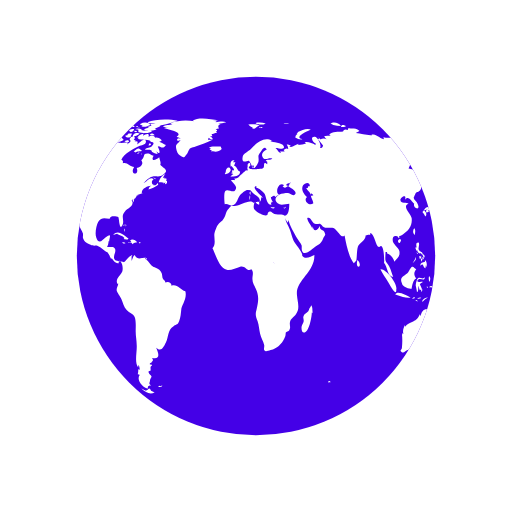
t = 0.00 s
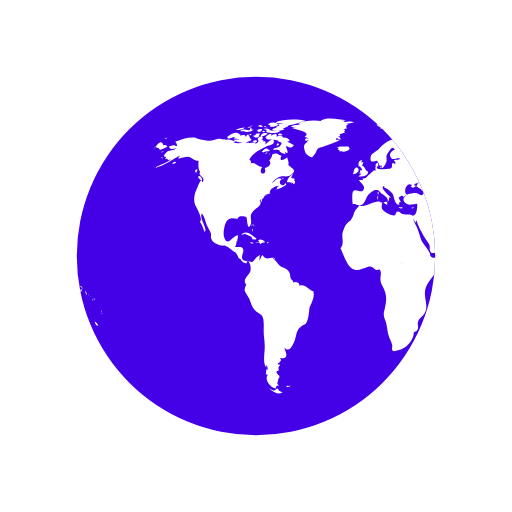
t = 0.50 s
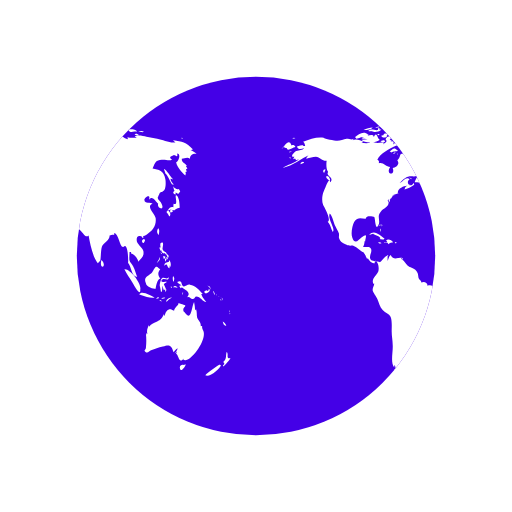
t = 1.00 s
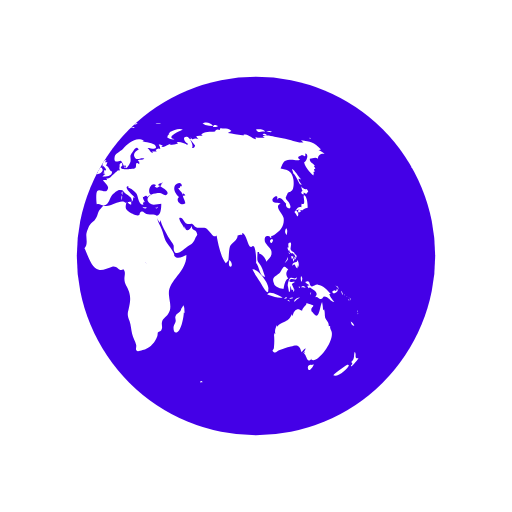
t = 1.50 s

The animated SVG that drew these frames (rendered in a browser with its animation timeline set to each time). Animation: 2 SMIL elements (animateTransform=2); one cycle of 2.00 s, repeats indefinitely.

<?xml version="1.0" encoding="UTF-8"?>
<svg xmlns="http://www.w3.org/2000/svg" xmlns:xlink="http://www.w3.org/1999/xlink" style="margin:auto;background:#fff;display:block;" width="200px" height="200px" viewBox="0 0 100 100" preserveAspectRatio="xMidYMid">
  <defs>
    <clipPath id="ldio-hn9d2wl5zq8-cp">
      <circle cx="50" cy="50" r="35"></circle>
    </clipPath>
  </defs>
  <circle cx="50" cy="50" r="35" fill="#4400e7"></circle>
  <g clip-path="url(#ldio-hn9d2wl5zq8-cp)">
    <path transform="scale(2) translate(-25 -25)" fill="#ffffff" d="M64.4,74.4c0.3,0.3,0.2,0.3-0.3,0.3C64.1,74.3,64.2,74.5,64.4,74.4z M31.4,75.4c-0.2,0.1-0.3-0.2-0.5,0.1c0.3,0.2,0.6,0.1,0.8-0.1C31.6,75.2,31.6,75.4,31.4,75.4z M84.9,36.9c-0.3,0.2-0.8-0.1-1.1-0.5 c0.1,0.2,0.1,0.6,0.3,0.9c-0.5,0.2-0.2,0.6,0.2,0.7c0-0.1,0-0.3,0-0.4c0.2,0.1,0.4,0.2,0.5,0.3c0.2-0.2,0.2-0.3,0.4-0.5 C85.1,37.2,85,37,84.9,36.9z M85.1,40.6c0-0.6-0.1-2.1-0.6-2.4c-0.6-0.4,0.5,2.1-0.6,1.6c0,0.2-0.1,0.5,0,0.7 c-0.8-0.3-0.9,0.5-1.4,0.9c0.3,0.3,0.4,0.6,0.6,0.9c0.3-0.4,0.2-0.9-0.3-1.2c0.2,0,0.4-0.2,0.6-0.2c0.2,0,0.6,0.2,0.6,0.2 C84.2,41,84.5,40.7,85.1,40.6z M83.7,41c-0.4-0.1-0.7,0.2-0.3,0.6c0.2-0.4,0-0.1,0.3-0.2C83.8,41.2,83.6,41.1,83.7,41z M93.5,62.8 c0.1,0.5,0.3,0.9,0.7,0.8C94.1,63.3,93.8,63,93.5,62.8z M93,71.2c-0.1-0.1-2.5,1.6-2.9,2.1c0.8,0.5,2.9-1.2,3.1-2.1 C93,71.5,92.9,71.2,93,71.2z M95,69.9c-0.4,0.2-0.6,0-0.5-0.4c0,0.1-0.1,0.2-0.1,0.3c0.1-0.5,0.1-0.8-0.1-1.1 c-0.3,0.7,0.1,1.4-0.7,2c0.3,0.3,0.3,0.4-0.1,0.7c0.1,0,0.1,0.1,0.1,0.2C93.9,71.3,95,70.2,95,69.9z M82,50.6 c0.2-0.2,0.3-0.2,0.3-0.5c-0.1,0-0.3-0.1-0.4-0.1C81.9,50.2,81.9,50.4,82,50.6z M82.4,50.6c-0.3-0.4-0.2,0.1-0.1,0.5 c0.2-0.3,0.3-0.5,0.2-0.9C82.5,50.4,82.4,50.5,82.4,50.6z M82.8,49.7c-0.1,0-0.2,0-0.3,0c0,0.1,0.2,0.4,0.2,0.5c-0.1,0-0.1,0-0.2,0 c0.1,0.2,0.1,0.3,0.2,0.5c0.1-0.2,0.1-0.2,0-0.5c0.1,0,0.2,0.1,0.2,0.1C83,50.1,82.9,49.9,82.8,49.7z M81,51 c0.2-0.3,0.3-0.4,0.2-0.8c-0.1,0.5-0.4,0.8-0.6,1.2C80.8,51.3,80.9,51.1,81,51z M81.2,48.6c0.1,0.2,0.1,0.5,0.3,0.3 c0,0.4,0.3,0.6,0.6,0.6c0,0,0-0.1,0.1-0.1c0.1,0.2,0.2,0.3,0.4,0.4c0-0.7-0.6-0.5-0.8-1c-0.2-0.4,0.2-0.9,0-1.4 c-0.5-0.1-0.6,0.3-0.4,1c0,0-0.1-0.1-0.1-0.1C81.1,48.3,81.1,48.4,81.2,48.6z M83.3,52.2c0.1-0.5,0.1-1.1-0.3-1.4c0,0.1,0,0.2,0,0.3 c-0.4,0.2-0.9,0.1-0.9,0.8c0.7-0.7,0.4,0.2,1,0.5c0-0.2,0.1-0.5,0.1-0.7C83.2,52,83.3,52.1,83.3,52.2z M81.5,49.6 c0.1-0.1,0.3-0.1-0.2-0.3C81.4,49.4,81.5,49.5,81.5,49.6z M91.8,57.4c0.1,0.1,0,0.2,0.2,0.1c-0.1-0.2-0.2-0.5-0.3-0.7 C91.6,57,91.7,57.1,91.8,57.4z M90.2,57.3c0.4-0.1,1.1-0.5,0.6-0.9c-0.1,0.4-0.2,0.6-0.4,0.3c-0.1,0-0.5,0.2-0.5,0.3 C89.9,57.2,90,57.2,90.2,57.3z M90.9,56.1c0.1,0.2,0.2,0.3,0.2,0.5c0.1-0.5-0.2-0.8-0.6-0.8C90.7,55.9,90.8,56,90.9,56.1z M90.3,59 c-0.2-0.4-0.7-0.7-1-1.6c0.1,0,0.2,0,0.3,0c-0.7-0.7-1.4-1.7-2.5-1.8c-0.5-0.1-1,0.5-1.3,0.3c-0.5-0.2-0.1-1.4-1.2-0.8 c0.3,0.4,0.6,0.5,0.9,0.6c-0.2,0-0.3,0.1-0.5,0.1c0.1,0.2,0.2,0.4,0.3,0.5c0.1,0,0.2-0.2,0.2-0.2c0.6,0.5,2,1,1,2 c0.6-0.3,0.7,0.4,1.2,0.3c0.4-0.1,0.4-0.5,0.6-0.5C89.2,57.9,89.5,58.9,90.3,59z M93.2,58.5c-0.1,0.1-0.2-0.2-0.2,0.1 C93.3,58.8,93.2,58.6,93.2,58.5z M92.4,57.7c0,0-0.1-0.2-0.2-0.3C92.2,57.6,92.3,57.6,92.4,57.7z M92.9,58c0.1,0.1,0.1,0.1,0.2,0.2 c-0.2-0.2-0.3-0.3-0.5-0.4C92.7,57.8,92.8,57.9,92.9,58z M93.5,59.1C93.6,58.9,93.6,58.8,93.5,59.1z M93.5,58.7c0-0.2,0-0.4-0.2-0.6 C93.3,58.3,93.4,58.5,93.5,58.7z M81,45.9c0.1-0.5,0.2-1-0.1-1.3C80.6,45,80.6,45.5,81,45.9z M94.8,61c0,0,0.1-0.2,0-0.4 C94.7,60.8,94.8,61.1,94.8,61z M94.8,61.2c0.1,0.1,0,0.3,0.2,0.1C94.9,61.1,94.8,61.2,94.8,61.2z M29.5,76.3 c-0.4-0.8-0.5-0.2-0.7-0.2c0.2,0-0.3,0.2-0.3,0.2c-0.2,0-0.6-0.3-0.9-0.4c0.9,0.9,1.9,1.2,2.6,0.7C30,76.6,29.8,76.4,29.5,76.3z M89.6,64.4c0-0.2-0.2-0.3-0.1-0.7c-0.2,0-0.1-0.1-0.3,0c0.1-0.8-0.5-1.1-0.7-1.7c-0.1-0.5,0-1-0.2-1.6c-0.1,0.1-0.1,0.1-0.2,0.2 c0-0.5-0.1-1.1-0.2-1.6c-0.5,0.9-0.5,3.8-1.7,2.2c-0.3-0.5-0.4-0.2-0.4-0.8c0-0.3,0.4-0.5,0.4-0.7c0-0.1-1.1-0.4-1.4-0.5 c0.3,0.3-0.7,0.7-0.8,1.5c-0.5-0.2-0.7-0.4-1.1-0.2c-0.4,0.1-0.7,0.9-0.7,1.1c0,0-0.1,0.1-0.1,0.1c0-0.1,0-0.2-0.1-0.3 c-0.4,0.8-0.6,1.1-1.3,1.4c-0.6,0.3-1.1,0.4-1.6,1c0-0.1,0-0.2,0-0.3c-0.3,0.6-0.5,1.1-0.3,1.8c-0.1-0.1-0.1-0.2-0.2-0.3 c0,0.1,0,0.3,0,0.4c0-0.1-0.1-0.1-0.1-0.2c0.1,1,0.1,1.7,0,2.7c0,0.4-0.6,0.5,0,0.9c0.4,0.2,0.7-0.3,1-0.4c0.8-0.2,1.4-0.5,2.3-0.7 c1.4-0.5,1.7-0.2,2.1,1.1c0.2-0.3,0.5-0.6,0.8-0.8c-0.1,0.4-0.3,0.7-0.6,1c0.2-0.1,0.3-0.2,0.5-0.4c-0.1,0.2-0.1,0.3-0.2,0.5 c0.5,0.2,0.5,2.1,1.5,0.9c0,0.1-0.1,0.1-0.1,0.2C86.9,71.3,90.8,66.1,89.6,64.4z M85.9,71.3c-0.4-0.2-1,0.2-0.7,0.8 c0.2,0.6,0.9-0.4,1.1-0.9C86.2,71.2,86.1,71.2,85.9,71.3z M24.6,44.3c0-0.2,0.2-0.3-0.1-0.5C24.5,44,24.6,44.2,24.6,44.3z M24.2,44.9c0.1,0.1,0.1,0.2,0.1,0.4c0.1-0.2,0.1-0.3,0-0.6C24.1,44.6,24.3,44.8,24.2,44.9z M24.4,43.9c-0.2,0-0.3-0.1-0.3,0.2 C24.3,44.1,24.4,43.9,24.4,43.9z M36.2,56.9c-1-0.3-1.6-1.5-2.7-1.1c0-0.7-0.8-0.9-1.2-0.6c0-0.4-0.4-0.5-0.5-0.8 c-0.1-0.1-0.1-0.7-0.2-1c-0.3-0.7-0.6-0.8-1.2-1.1c-0.6-0.3-0.6-0.2-1.1-0.8c-0.3-0.4-0.6-0.7-1-1c0.1,0,0.2-0.1,0.3-0.1 c-0.9-0.2-1.7,0.6-2.3-0.6c-0.4,0.3-0.4,0.8-0.6,1.2c0-0.3,0-0.7,0-0.9c0.4-0.6-0.1-0.2-0.5,0.1c-0.3,0.2-0.7,0.9-1,1 c0,0-1.6-0.3-1.6-0.3c-0.8-0.7,0.1-1.4-0.1-2.2c-0.2-0.8-1.1-0.3-1.6-0.5c0.2-0.3,0.3-0.7,0.3-1.1c0.1,0,0.1,0,0.1,0.1 c0.2-1.2,0.5-1.7-0.7-0.8c-0.6,0.5-1.3,1.5-1.8,0c-0.3-0.8,0-2.4,0.4-3.1c0.7-1.1,1.6-0.5,2.3-0.6c-0.1-0.7,1.4-0.4,1.6-0.3 c0.2,0.3,0.2,2.8,0.8,1.6c0.5-1-0.4-1.7,0.5-2.7c0.6-0.7,2-1.1,1.3-2.2c0.1,0,0.1,0,0.2,0.1c0-0.2,0-0.3,0.1-0.4 c0,0.4,0,0.4-0.1,0.8c0.3-0.4,0.3-0.4,0.3-0.9c0.1,0.1,0.1,0.1,0.1,0.2c0.2-0.3,0.4-0.5,0.4-0.7c0,0,0.4-0.1,0.6-0.1 c-0.1,0-0.3,0-0.5,0c0.4-0.2,0.8-0.2,1.1-0.4c-0.1,0,0,0-0.2,0c-0.1-0.9,1.4-1.5,1.9-1.4c-0.5,0.2-0.4,0.3-0.6,0.7 c0.5-0.1,1.4-0.5,1.9-0.9c0-0.1-0.1-0.3-0.1-0.4c-0.6,1.2-1.7-0.1-0.8-0.7c-0.7-0.6-1.3,0.5-2,0.8c0.5-0.5,1.1-1.2,1.7-1.3 c0.8-0.2,1.5,0.2,2.2-0.4c1.2-0.9,0.1-1.1-0.6-1.9c0.2-0.5-0.1-0.9-0.2-1.5c-0.5,0.5-1.8,1-1.1-0.3c-0.5,0-0.6-0.4-1.2-0.4 c-1,0-0.4,0.7-1.2,1.3c0.6,0.8-0.3,1.4-0.9,1.5c0.6,1.6-1.5,1.4-0.5-0.2c-0.8,0-1.4-1-2.2-0.7c0-0.6,0.1-0.4-0.3-0.7 c0.5-1.3,2.5-2.2,3.5-2.7c0.3-0.1,1.4-0.2,1.3-0.9c-0.2-1-1.3,0.4-1.7,0.6c0.1-0.2,0-0.2,0.1-0.5c-0.2,0-0.2-0.2-0.6,0 c0.1-0.1,0.1-0.2,0.2-0.3c-0.1,0-0.2,0-0.4-0.1c0.7-0.6-0.4-1-0.8-0.1c0.5,0.5-0.1,0.7-0.5,1c0.1-0.1,0.1-0.2,0.2-0.3 c-0.5-0.2-1,0.1-1.6,0c-0.4-0.1-0.7-0.4-1.2-0.1c0,0,0.1,0.1,0.1,0.1c-0.4,0.1-1.1,0.1-1.7,0c0.1-0.1,0.3-0.1,0.4-0.2 c-0.6-0.3-1.5-0.7-2.1-0.3c0.1-0.1,0.1-0.2,0.2-0.3c-0.4,0.3-0.9,0-1.4,0c-0.6,0.1-1.2,0.4-1.8,0.4c-0.6,0-2.5-0.4-2.7-0.6 c-1.3-0.2-2.7,0.3-4,0.8c0.3,0.2,0.3,0.4,0.4,0.8c-0.2,0-0.3,0-0.5,0c0.1-0.1,0.1-0.1,0.2-0.2c-0.4,0-0.9,0.2-1.3,0.3 c0.2,0.7,0.9,0.5,1.4,0.3c-0.3,0.5-0.9,0.4-1.5,0.6c-0.5,0.2-1.4,1.3-0.4,1.1c-0.1,0.1-0.1,0.3-0.3,0.5c0.2-0.1,0.3-0.1,0.5-0.1 c0,0.1,0,0.1-0.1,0.2c0.1,0,0.1-0.1,0.2-0.1c0,0.1,0,0.1,0,0.2c0.2-0.1,0.4-0.1,0.6-0.2c-1,0.9-2.2,1-3.2,1.7 c2.1-0.4,3.5-1.8,5.4-2.6c-0.3,0.1-0.7,0.4-0.8,0.8c0.8-0.2,1.2-0.4,1.9-0.4c0.8,0.1,1.3,0.9,2.1,0.8c-0.1,0.6-0.1,1.8,0.3,2.2 c-0.6,0.8,1.3,1,0.4,2c-0.2-1.2-0.9,1-1.2,1.6c-0.4,0.8-0.5,2-0.2,2.8c0.2,0.4,1.7,3,0.9,3.3c0.6,0.7,0.6,1.2,1,2 c0.6-0.7-1.1-2.5-0.6-3.6c0.4,0.2,0.8,1.8,1,2.3c0.2,0.4,0.6,1.1,0.8,1.6c0.1,0.7-0.2,0.6,0.2,1.3c0.2,0.4,0.9,0.7,1.3,0.9 c0.5,0.3,1,0.1,1.3,0.2c0.8,0.3,1.4,1.1,2.1,1.3c0,0-0.1,0-0.1,0c0.4,0.5,0.5,0.9,0.7,1.3c0.1-0.1,0.1-0.1,0.1-0.2 c0.4,0.6,0.9,1.2,1.4,1c-0.1-0.8,0.3-0.4,0.5-0.1c0.3,0.5,0.3,1.3,0.2,1.7c-0.2,0.7-1.6,1.6-0.9,2.5c0-0.1,0.1-0.1,0.1-0.2 c0,0.6-0.4,0.8-0.3,1.5c0.1,0.3,0.7,1.2,0.9,1.6c0.3,0.7,0.5,1.6,1,2.1c0.5,0.6,1.3,0.7,1.6,1.4c0.3,0.7,0.2,2,0.2,2.8 c0,1,0.2,1.8,0.2,2.7c0.1,1.2-0.5,3.5,0.3,4.4c0-0.2,0-0.3,0-0.5c0.3,0.3,0.2,0.4,0.3,0.9c-0.1,0-0.2-0.1-0.3-0.1c0,0.5,0,0.6-0.1,1 c0.1,0,0.3,0.1,0.4,0.1c-0.8,1.1,0.7,2.6,1.6,2.7c-0.1-0.5,0.1-0.6,0.6-0.6c-0.6-0.4-0.2-0.6-0.2-1c0-0.2,0.3-0.7,0.3-0.7 c0-0.2-0.3-0.5-0.3-0.4c0-0.1-0.3-0.3-0.3-0.6c0-0.2,0.4-0.2,0.4-0.2c0.1-0.5-0.2-0.7,0.3-1c0-0.1-0.1-0.1-0.1-0.2 c-0.8,0,0-0.5,0-0.4c0.1-0.3,0.5-0.3,0.1-0.9c1.8,0.4,1.2-1.1,0.8-2c1,0.9,1.4,0,1.9-1c0.6-1.3,0.3-2.4,1.5-3.2 c0.7-0.5,0.7-0.1,1.1-1c0.3-0.8,0.3-1.4,0.4-2.2C35.4,59.7,36.6,58.3,36.2,56.9z M24.2,26.2c-0.2,0-0.3-0.1-0.5,0 C23.9,26.6,23.9,26.3,24.2,26.2z M22.4,25.3c-0.2,0.1-0.4,0.2-0.5,0.3c0.4,0.1,0.8,0,1.2,0c-0.2,0-0.4,0.2-0.6,0.2 c0.5,0,1.7,0,2-0.5c-0.2,0-0.3,0-0.4,0c0-0.1,0-0.2,0.1-0.3c-0.4,0.1-0.3-0.1-0.4,0.4C23.3,25.5,22.8,25.2,22.4,25.3z M24.2,27.3 c-0.5-0.1-0.6-1.9-1.2-0.5c0-0.6-0.7-0.4-1.2-0.3c0.1-0.1,0.1-0.1,0.2-0.2c-0.5-0.1-1.1,0.2-1.5,0.5c0.2,0,0.4,0.1,0.7,0.1 c-0.2,0-0.4,0.1-0.6,0.1c0.3,0.2,0.8,0.1,1.2,0.2c-0.4,0-0.8,0.1-1.2,0.1C21.2,28.1,23.6,27.9,24.2,27.3z M24,24.9 c0-0.3-0.3-0.1-0.7,0C23.6,25,23.8,24.9,24,24.9z M21.6,25.4c0.4-0.1,0.9-0.1,1.2-0.5c-0.6,0-1.2,0.2-1.8,0.5 C21.2,25.4,21.4,25.4,21.6,25.4z M32.4,34.8c-0.1,0-0.2,0.2-0.3,0c0,0,0.1-0.1,0.1-0.1c-0.1,0-0.3,0-0.4,0c0.2-0.2,0.3-0.5,0.5-0.7 c-0.6,0.1-1.2,1.1-1.3,1.6c0.3,0,0.7,0,1,0.1c-0.1,0.1-0.1,0.1-0.2,0.2c0.1-0.1,0.4-0.2,0.5-0.3c0,0.1,0,0.2-0.1,0.4 c0.4,0,0.5-0.3,0.4-0.7c-0.1,0-0.1,0-0.2,0.1c0-0.1,0.1-0.2,0.1-0.3C32.6,34.9,32.5,34.9,32.4,34.8z M14,35c0.7,0.6,0.5-0.1,0.2-0.5 C13.7,34.1,13.5,34.6,14,35z M19.6,27.1c0.8-0.1,1.5-0.7,2.3-0.8c-0.9-0.9-1.9,0-2.6,0.5C19.5,26.8,19.5,27,19.6,27.1z M27.7,29.4 c-0.8-0.6-0.7-0.5-1.6,0.2c0.1,0,0.4,0.2,0.3,0.2C27,29.4,27.6,29.7,27.7,29.4z M13.3,33.1c-0.2,0.2-0.3,0.4,0,0.7 c0.1-0.2,0.2-0.5,0.3-0.7C13.4,33.1,13.4,33.1,13.3,33.1z M27.5,30.1c0.1,0,0.1,0.3,0.2-0.1C27.6,30,27.6,30.1,27.5,30.1z M29.8,36 c-0.1,0,0-0.3-0.2-0.1c0.3,0.2,0.2,0.2,0.6,0.1C30.1,36.1,29.9,36.1,29.8,36z M26.7,30c0.2,0,0.3,0.1,0.6-0.2 C27,29.8,26.9,29.9,26.7,30z M30.5,35c-0.2-0.2-0.3-0.3-0.6-0.3C30.1,34.9,30.3,34.9,30.5,35z M27,25.3c0,0.2,0.1,0.2,0,0.5 c0.7,0.2,2.2,0.4,2.7-0.2c-0.7-0.3-1.4,0.1-2.1-0.2c0,0,0.1-0.1,0.1-0.1c-0.4-0.2-0.8-0.3-1.3-0.1C26.7,25.3,26.8,25.3,27,25.3z M26.8,24.9c0.2,0,0.3,0,0.5,0C27.2,24.8,26.9,24.9,26.8,24.9z M27.5,24.4c0.1,0,0.2,0,0.4,0c-0.1,0.1-0.2,0.1-0.3,0.2 c0.6,0.4,1.2,0,1.8-0.2c-0.5-0.6-1.3-0.6-2-0.2C27.3,24.4,27.4,24.2,27.5,24.4z M26.3,25.8c0.2,0,0.3,0.1,0.5-0.1 C26.6,25.6,26.1,25.4,26.3,25.8z M27,24.8c-0.1-0.2-0.1-0.3-0.5,0C26.8,24.9,26.8,24.7,27,24.8z M29.7,26.4c0.1,0,0.3,0,0.5,0 c-0.2-0.3-0.6-0.4-0.9-0.2C29.4,26.5,29.4,26.4,29.7,26.4z M26.9,26c-0.5-0.1-0.9,0.1-1,0.7c0.5-0.1,1-0.3,1.4-0.6 C27.1,26.1,27,26,26.9,26z M31.5,27.3c-0.4-0.3-0.7-0.5-1.2-0.4c-0.2-0.6-0.9-0.4-1.3-0.2c0.3-0.8-0.6-0.5-1-0.2 c0-0.1,0-0.1-0.1-0.2c0.1-0.1,0.2-0.1,0.3-0.2c-0.6,0-1.1,0.2-1.4,0.8c0.1,0,0.2,0,0.3,0C27.1,27,27,27,26.9,27.1 c0.6,0.3,2.7,0.1,2.5,0.6c0.8,0.1,0.7,0.4,0.2,0.9c-0.3,0.3-0.9,0.1-1.3,0.6c0.5,0.2,0.9-0.2,1.4,0.3c0,0-0.1,0.1-0.1,0.1 c0.4,0.3,0.8,0.5,1.2,0.5c-0.1-0.2-0.2-0.5-0.4-0.7c1.4,1.5,0.5-0.9,0.4-0.7c0.3-0.6,0.9,0.8,1.6-0.4c-0.5-0.1-0.8-0.5-1.3-0.6 c0.2-0.1,0.3-0.1,0.5-0.2C31.6,27.5,31.5,27.4,31.5,27.3z M25.7,24.7c0.2,0.1,0.4,0.1,0.6,0.1c-0.1-0.4-0.5-0.5-0.9-0.3 c0.1,0,0.1,0,0.2,0.1c-0.1,0-0.2,0.1-0.3,0.1C25.4,24.7,25.5,24.7,25.7,24.7z M29,24c0.5,0.1,0.9,0.1,1.4,0.1 c-0.3,0.1-0.7,0.1-1,0.1c0.1,0.2,0,0.1,0.2,0.3c-0.2,0.1-0.5,0.2-0.8,0.3c0.2,0.1,0.3,0.2,0.4,0.3c-0.4-0.2-0.8,0-1.1,0.3 c0.7,0.1,1.9,0.3,2.5-0.2c-0.1,0-0.2,0-0.4,0c0.4-0.3,1-0.4,1.2-0.7c-0.1,0-0.2,0-0.3,0c0.9,0,1.8-0.4,2.7-0.6c-0.1,0-0.3,0-0.4,0 c0.4-0.1,0.9-0.1,1.3-0.3c-1.6-0.4-4.4-0.4-5.9,0.3C28.9,23.8,28.9,23.9,29,24z M29.5,28.2c-0.2-0.3-0.3-0.3-0.5,0.2 C29.3,28.4,29.4,28.3,29.5,28.2z M24.4,24.6c-0.2,0-0.4-0.1-0.6,0.1C24,24.7,24.2,24.6,24.4,24.6z M25,27.4c-0.2,0-0.4,0-0.7,0.2 c0.3,0.2,0.6,0.2,0.9,0.1C25.2,27.4,25.1,27.5,25,27.4z M24.4,26.5c0.4,0.5,0.9,0.5,1.3,0c-0.1,0-0.2-0.1-0.2-0.1 c0.2-0.1,0.2-0.1,0.3-0.3c-0.4,0-0.9-0.1-0.9,0.3C24.7,26.4,24.6,26.5,24.4,26.5z M25.3,25.7c0.4,0.2,0.9-0.1,0.9-0.5 c-0.4,0-0.8,0-1.1,0.4C25.5,25.4,25.3,25.7,25.3,25.7z M78.1,46.7c-0.7,0.3-0.2,0.9,0,0.7C78.4,47,78.4,46.8,78.1,46.7z M24.7,46.8 c0.2,0,0.3,0,0.4-0.2c-0.8-0.5-2-1.9-3-0.7c0.3-0.1,0.6-0.2,0.9-0.3c0,0-0.1,0.1-0.1,0.1c0.6,0.3,1,0.3,1.4,0.8 c-0.1,0.1-0.1,0.2-0.2,0.2C24.3,46.7,24.5,46.8,24.7,46.8z M55.7,40.5c-0.1,0.1-0.2,0.1-0.4,0.1c0.4,0.2,0.3,0.1,0.6-0.2 C55.9,40.4,55.8,40.4,55.7,40.5z M49.5,32.8c0.1-0.4,0.2-0.6-0.3-0.4C49.2,32.7,49.3,32.7,49.5,32.8z M48.9,38.1 c0-0.3,0.1-0.4,0-0.7C48.6,37.7,48.8,37.8,48.9,38.1z M45.1,32.6c0.1-0.1,0.1-0.3,0.2-0.1c0,0.1,0.4,0.4,0.4,0.6 c0,0.4-0.6-0.1-0.3,0.6c-0.1,0-0.2,0.1-0.3,0.1c0.1,0,0.3,0.2,0.5,0.2c-0.2,0.1-0.4,0.3-0.6,0.5c0.7,0,1.9,0,1.9-1 c-0.6-0.2-0.6-1-1.2-1.2c0.2-0.2,0.2-0.5,0.3-0.6c-0.2,0-0.3,0-0.5,0c0.1-0.1,0.2-0.3,0.3-0.4C45,31.2,44.9,32,45.1,32.6z M53.3,40.5c-0.2,0-0.2,0.1-0.4-0.1c0,0.1,0,0.1,0,0.2c0.3,0.1,0.5,0.2,0.8,0C53.5,40.5,53.5,40.5,53.3,40.5z M41.5,27.3 c-0.3,0-0.6,0-0.9,0c0-0.1,0.2-0.4,0.2-0.4c0.3,0.3,0.4,0.3,0.8,0.3c-0.2-0.3-0.2-0.4-0.6-0.6c0.1,0,0.3,0,0.5,0 c-0.1-0.1,0-0.2-0.2-0.4c0.3,0,0.5-0.1,0.7-0.2C42,26,42,26,41.9,26c0.2,0,0.3,0,0.5,0c-0.1-0.1-0.2-0.2-0.2-0.3 c0.3-0.2,0.3-0.2-0.1-0.5c0.2,0,0.5-0.1,0.7-0.1c-0.3-0.4-0.2-0.7,0.3-0.9c-0.2,0-0.3,0-0.5,0c0.5,0,1-0.2,1.6-0.3 c-0.6-0.3-1.5-0.1-2.1,0c0.1-0.1,0.2-0.1,0.2-0.2c-0.6-0.1-1.3-0.1-1.9-0.1c0.7,0,1.5,0.1,2.2-0.1c-1.4-0.2-3.8-0.7-5,0.1 c0.1,0,0.3,0.1,0.4,0.1c-1.6-0.3-3.3-0.2-4.8,0.4c0.2,0,0.3,0.1,0.5,0.1c-0.6,0.3-1.4,0.1-1.9,0.5c0.4,0.1,0.8,0.2,1.2,0.2 c-0.3,0-0.7,0-1,0.1c0.2,0.2,4.1,0.7,2.5,1.7c0.3,0.1,0.5,0.2,0.8,0.4c-0.9-0.5-1,0.9,0,0.2c-0.6,1-1.2,0.7-0.8,2.1 c0.2,0.7,0.5,0.9,0.9,1.1c0.7,0.4,0.6,0.2,1.1-0.4c0.1-0.1,0.4-0.9,0.6-1.1c0.4-0.3,0.8-0.2,1.1-0.4C39.3,28.2,40.4,27.9,41.5,27.3z M25.3,47.4c0.3,0.1,0.4-0.1,0.6,0.3c0.2-0.4,0.6-0.3,0.9-0.4c-0.3-0.4-0.9-0.7-1.4-0.4c0.2,0.2,0.1,0.2,0.3,0.4 c-0.2,0-0.3,0.1-0.6,0C25,47.6,25.1,47.4,25.3,47.4z M80.8,58.3c0.1,0,0.2-0.1,0.3-0.1C81,58,80.7,58,80.5,58.4 C80.6,58.4,80.7,58.3,80.8,58.3z M82.5,56.6c-0.2-0.4-0.3-0.7-0.5-1.1c0.2-0.1,0.3-0.3,0.5-0.3c0-0.1,0-0.1,0-0.2 c-0.4,0.2-1.4,0.1-0.8-0.4c0.5-0.4,1.2,0.5,1.3-0.5c-0.4,0.6-0.9,0-1.3,0.2c-0.3,0.2-0.5,1.1-0.5,1.5c0,0,0.3,1.2,0.2,1.2 c0.4,0.2,0.2-0.9,0.4-1.2c0,0.4,0.1,0.6,0.2,0.9c0.1-0.1,0.2-0.1,0.3-0.2c-0.1,0.3,0,0.3,0,0.5C82.5,56.9,82.4,56.8,82.5,56.6z M78.5,55.3c0.1,0.8,1.5,1.1,1.9,1.1c0.1-0.7,0.3-1.8,0.9-2c-0.6-0.8-0.4-1.3,0-1.8c-0.4-0.2-0.5-0.6-0.8-0.5 c-0.3,0.1-0.6,0.9-0.8,1.1C79.1,53.9,77.9,54,78.5,55.3z M85.8,57.1c-0.1,0.1-0.2,0-0.2,0.5C85.8,57.4,85.7,57.2,85.8,57.1z M83.6,56c-0.1,0-0.2,0-0.3,0C83.6,56.5,83.5,56.1,83.6,56z M81.6,58.9c-0.1-0.2-0.1-0.4-0.5-0.3C81.3,58.8,81.4,58.8,81.6,58.9z M82.3,58.2c-0.1-0.2-0.5-0.1-0.8,0.1C81.7,58.4,82,58.3,82.3,58.2z M78.7,58c0.5,0.1,1,0.2,1.5,0.1c-0.6-0.3-2.6-1.5-3-0.6 C77.7,57.7,78.2,57.8,78.7,58z M77.4,56.5c0.3-1-2-4.1-3.1-3.9c0.4,0.9,1,1.6,1.5,2.5C76,55.4,77.5,58.3,77.4,56.5z M84.2,56.1 c0.2,0.1,0.3,0,0.5,0.2c-0.2-0.5-0.6-0.6-0.9-0.2C84,56.1,84.1,56.1,84.2,56.1z M83.9,55.1c0.1-0.4,0.3-0.8-0.1-1.2 C83.7,54.3,83.7,54.7,83.9,55.1z M82.7,58.8c0.2-0.3,0.6-0.5,0.9-0.7c-0.5,0-1,0.2-1.2,0.8C82.5,58.9,82.6,58.9,82.7,58.8z M44.1,33.6c-0.1,0.1-0.1,0.3-0.2,0.4c0.4,0.1,1.4-0.5,1.1-1C44.7,32.3,44,33,44.1,33.6z M41.8,29.6c0.5,0.1,1.1-0.1,1.5-0.5 c0-0.1-0.2-0.4-0.2-0.5c-0.6,0.1-1.9-0.2-2.3,0.3c0.2,0,0.3,0.1,0.5,0.1c-0.1,0-0.2,0.1-0.4,0.2c0.2,0.1,0.3,0.1,0.5,0.2 c-0.1,0.1-0.2,0.1-0.2,0.2C41.4,29.5,41.6,29.5,41.8,29.6z M48.7,38.5C48.8,40.2,49,37.2,48.7,38.5z M50.5,39.4 c-0.2,0-0.4,0.1-0.6,0c0.1,0.3,0.4,0.5,0.7,0.6C50.7,39.5,50.6,39.5,50.5,39.4z M24.1,47.3c-0.1,0.1-0.2-0.1-0.2,0.1 c0.3,0.2,0.3,0.2,0.6,0.1C24.4,47.3,24.3,47.4,24.1,47.3z M70,51c-0.1-0.1-0.1-0.1-0.2-0.2C69.3,52.7,70.9,52.3,70,51z M61,60.2 c0-0.2-0.1-0.4-0.2-0.6c-0.1,0.3-0.3,0.5-0.4,0.7c-0.1,0.8-0.9,0.8-1.1,1.4c-0.2,0.4,0.1,0.7,0,1.1c-0.1,0.4-0.3,0.6-0.4,1 c-0.1,1.2,0.5,1.5,1.1,0.7c0.5-0.7,0.9-2.6,0.9-3.5c0,0.1,0.1,0.2,0.1,0.2C61.1,60.9,61,60.6,61,60.2z M74.3,48.1 c-0.9,0.8-1-2.4-2-2.6c0,0.2,0,0.2,0,0.4c-0.3-0.1-0.5,0-0.9,0.1c0.1,0.9-1.3,1.5-1.5,2.2c-0.2,0.6-0.2,2.1-0.3,2.7 c-0.1,0.1-0.3,0.4-0.5,0.5c-1-1.2-1.5-3.8-1.8-5.4c-0.6,0.6-1.1-0.6-1.6-1c-0.5-0.5-0.4-0.4-1.1-0.5c-0.5-0.1-0.9,0.1-1.3-0.1 c-0.4-0.2-0.5-0.6-0.8-0.7c-0.3-0.1-0.5,0.2-1,0c-0.7-0.3-0.8-1.5-1.5-1.1c0.1,0.9,0.8,1.3,1,2.1c0-0.2,0.1-0.4,0.1-0.5 c0.1,1.3,1,0.8,1.4-0.1c-0.1,0.9,0.5,0.7,0.8,1.1c0.4,0.8,0.2,0.6-0.1,1.2c-0.4,1-0.6,1.2-1.5,1.7c-0.6,0.4-2,1.9-2.6,1.1 c-0.3-0.4-0.1-0.9-0.2-1.3c-0.2-0.5-0.7-1-0.9-1.4c-0.4-0.8-1.8-3-1.6-3.7c0,0.3-0.2,0.5-0.2,0.7c-0.2-0.3-0.4-0.5-0.5-0.9 c0.1,0.8,0.6,1.5,0.9,2.2c0.3,0.7,0.4,1.4,0.7,2.1c0.3,0.7,2,2.5,1.7,3c0.5,0.9,1.8,0.2,2.4-0.1c0.1,3.4-3.7,4.9-3.4,7.8 c0.1,1.4,0.7,2.7-0.3,3.9c-0.7,0.8-1,0.7-1.1,1.7c0,0.5,0.2,0.8-0.1,1.3c-0.1,0.2-0.6,0.3-0.7,0.5c0,0.1,0,0.5-0.1,0.7 c-0.2,0.5-0.5,1.1-0.9,1.5c-0.5,0.6-0.9,0.8-1.4,1c-0.2,0.1-1.4,0.4-1.5,0.4c-0.6-0.2-0.2-0.7-0.3-1.2c-0.2-0.8-0.6-1.4-0.8-2.2 c-0.2-0.9-0.2-1.6-0.5-2.5c-0.3-0.8-0.5-1.3-0.2-2.2c0.3-1.4,0.5-2.2,0.1-3.5c-0.3-1-0.9-1.5-0.9-2.5c0-0.8,0.3-1.3-0.2-1.9 c-0.9,0.6-1.1-0.8-2.2-0.5c-0.7,0.2-1.9,0.8-2.6,0.6c-1.5-0.3-2.2-3.1-2.8-4.2c0.8-0.8,0.2-2.2,0.4-3c0.1-0.4,0.4-1.2,0.6-1.5 c0.4-0.6,0.9-0.7,1.2-1.3c0.5-0.8,0.3-1.3,1-2c0.8-0.9,0.3-0.3,1.4-0.5c0.9-0.1,2.7-1.4,3.4-0.6c0.1,0,0.2-0.1,0.2-0.1 c-0.2,0.8-0.3,1.2,0.3,1.7c0.5,0.4,1.7,1.1,2.2,0.8c0.1,0,0-0.6,0.5-0.7c0.2-0.1,0.7,0.4,0.9,0.5c0.5,0.2,1.7-0.1,1.9,0.3 c0.9,0.2,1-1.5,1-2.3c-0.6,0-1.4,0.3-1.9,0.1c-1.2-0.5-0.9-1.5,0-1.9c0.4-0.2,1.1-0.3,1.6-0.3c0.4,0,1,0.7,1.4,0.3 c0.6-0.6-0.9-1.3-1.3-1.6c0.3-0.4,0.2-0.2,0.2-0.5c0.1-0.1,0.2-0.1,0.4-0.2c-0.4-0.1-1.6,0.5-0.6,0.6c-0.4,0.4-0.8,0.5-1.1,0.1 c0.1-0.1,0.2-0.1,0.3-0.2c-1-0.9-1.9,1.4-1,1.8c-0.2,0.1-0.5,0.3-0.7,0.5c-0.2-0.4-0.3-0.3-0.7-0.2c0.1,0.1,0.1,0.1,0.2,0.2 c-0.3-0.1-0.2,0.1-0.4-0.1c0,0.5,0.2,0.7,0.4,1.1c-0.1,0-0.2-0.1-0.3-0.1c0.1,0.2,0.1,0.2-0.1,0.2c0,0.1,0.1,0.2,0.1,0.4 C52,40,52,38.4,51.7,37.9c-0.3-0.5-1.4-1.3-1.6-1.2c-0.1-0.2,0-0.2,0-0.3c-1.3,0,1.2,2,1.3,2.3c-0.7-0.5-0.1,0.3-0.7,0.8 c0.3-1-0.8-1.3-1.3-1.8c-0.6-0.6-0.2-0.5-0.9-0.6c-0.5-0.1-1.1,0.5-1.3,0.7c-0.8,0.6-0.7,1.7-1.5,2.2c-0.8,0.5-1.1-0.4-1.8-0.1 c-0.1-0.5-0.2-2.3,0.1-2.6c0.4-0.5,1.5,0.4,1.9-0.1c0.7-0.8-0.5-1.5-0.8-2c0.3,0,0.5-0.1,0.8,0c0-0.1-0.1-0.3-0.1-0.4 c0.5,0.3,0.9-0.3,1.2-0.6c0.3-0.3,0.8-0.7,1-0.9c0.1-0.2,0.3,0.2,0.4-0.1c0,0-0.1-0.3-0.1-0.4c0.2-0.4-0.2-0.8,0.5-1 c0,0.1,0.1,0.4,0.1,0.5c-1.1,0.9,1.1,0.8,1.5,0.7c0.6-0.1,0.7,0.1,1.1-0.3c0.2-0.2-0.2-1.4,0.7-0.6c0-0.2,0-0.3,0-0.5 c-0.2-0.1-0.1-0.1-0.3-0.3c0.5-0.2,0.9,0,1.3-0.3c-0.6-0.4-1.5,0.5-1.9-0.3c-0.4-0.7,0.2-1.2,0.8-1.5c-0.5-0.8-0.9,0.1-1.2,0.5 c-0.7,0.9-0.3,0.8-0.4,1.8c0,0.2-0.6,1.4-0.9,1.3c-0.4-0.1-0.7-1.2-1-1.4c-0.3-0.1-1.5,0.8-1.2-0.8c0.1-0.6,1.1-1,1.6-1.5 c1-1.1,2.6-2.5,4.1-1.6c-0.1,0-0.2,0.1-0.3,0.1c0.4,0.2,2.3,0.3,2.6,0.9c0.4,1-1.2,0.3-1.6,0.4c0.5,0.3,0.5,0.9,1.1,1 c-0.1-0.1-0.1-0.2-0.2-0.3c0.2,0,0.6,0,0.9,0c-0.1-0.1-0.1-0.2-0.2-0.3c0.3-0.3,0.6-0.4,0.9-0.2c0-0.3-0.1-0.6-0.3-0.9 c0.4,0,0.6,0.1,0.8,0.3c-0.1,0-0.2,0-0.3,0c0.4,0.6,1.1-0.3,1.9-0.4c-0.1,0.1-0.1,0.1-0.2,0.2c0.5,0,1.2-0.1,1.6-0.3 c-0.1-0.1-0.2-0.1-0.3-0.2c0.6-0.2,1.5,0.2,2.1,0.5c0-0.1,0.1-0.1,0.1-0.2c-0.7-0.3-1.2-1.5-0.2-1.4c0.5,0,1.4,1.7,1,2.2 c0.4,0,0.5-0.1,0.6-0.5c-0.4-0.4-0.6-0.8-1-1.2c0.1-0.1,0.2-0.1,0.3-0.2c-0.1-0.1-0.1-0.2-0.2-0.2c0.2,0.2,0.4,0.4,0.6,0.6 c-0.1-0.1-0.1-0.2-0.2-0.2c0.4-0.2,0.8-0.2,1.2,0c-0.3-0.2-0.3-0.4-0.5-0.6c0.4-0.1,0.9-0.1,1.3-0.1c-0.1-0.1-0.2-0.1-0.3-0.2 c0.6-0.7,1.8-0.5,2.7-0.6c0.1-0.4,0.5-0.5,0.9-0.3C68.1,25,68,25,67.9,25c0.7,0.2,1.8-0.1,2.3,0.6c-0.2,0.1-0.5,0.3-0.7,0.4 c1.1,0.1,2.1,0.5,3.2,0.4c-0.1-0.1-0.1-0.2-0.2-0.2c1.1,0,1.5,0.7,2.5,1c0-0.1-0.1-0.2-0.1-0.4c0.6,0.2,1.2,0.1,1.8,0.1 c-0.1-0.1-0.3-0.2-0.4-0.3c0.5-0.3,1.7-0.1,2.3,0.1c0.7,0.2,1.4,0.2,2.1,0.4c1.1,0.2,2.5,0.9,3.6,0.7c-0.2-0.1-0.3-0.2-0.5-0.4 c1.8,0.3,2.5,0.3,3.9,1.8c-0.2,0-0.2,0.1-0.5,0.1c0.4,0.2,0.9,0.4,1.2,0.8c-0.6-0.2-1.3,0.2-1.3,0.9c-0.5-0.4-1.1,0-1.6,0 c0,0.9,0.6,0.7,1,1.4c-0.1,0-0.1,0-0.2,0c0.1,0.2,0.2,0.3,0.3,0.5c-0.1,0.1-0.2,0.1-0.3,0.2c0.1,0.1,0.1,0.3,0.2,0.4 c-0.1,0-0.2,0.1-0.3,0.1c0.2,0.4,0,0.4,0,0.7c-0.7-0.7-1.6-1.6-1.8-2.6c0.5-0.2,1-1.7,0.2-1.7c0.2,1-0.4,0.2-0.7,0.3 c-0.4,0.2-1.1,0.3-0.3,0.9c-0.6,0.3-1.3-0.1-2,0c-1.2,0.1-1.2,0.4-1.8,1.7c1.2,0.2,2.2,0.4,2.5,2.1c0.1,0.6,0.1,1.6-0.2,2.1 c-0.4,0.5-0.6,0.3-0.9,0.6c0,0-0.4,0.9-0.4,0.9c0.1,0.5,0.3,0.4,0.6,0.9c1.1,1.9-0.9,1.2-0.5,0.3c-0.2-0.2-0.7-0.8-0.7-0.8 c-0.4-0.2-0.5-0.6-1.1,0c0.4-1.3-0.9-0.4-0.9,0c0,0.9,1.3,0.4,1.6,0.8c-1.4,0.4,0.5,2.1,0.6,2.8c0.2,1.5-0.7,2.5-1.6,3.1 c-0.3,0.2-0.4,0.3-0.8,0.4c-0.1,0,0.1,0.4-0.1,0.4c-0.1,0-0.2-0.3-0.2-0.3c-0.1,0-1-0.5-1,0.7c0,0.8,1.1,1.3,1.3,2.1 c0.2,1.1-0.4,1.4-1,2.1c0-0.5-0.9-1.6-1.4-1.6c0-0.1,0-0.2,0-0.3c-0.1,0-0.2,0-0.3,0c0,0.6-0.1,1.2,0,1.7c0.1,0.4,0.5,0.7,0.7,1.1 c0.4,0.8,0.5,1.3,0.8,2.1c-1.2-0.2-1.1-2-1.8-2.8c0,0.1,0,0.2,0,0.2C75.1,51,75,47.7,74.3,48.1z M53.6,51.4 c-0.1-0.1-0.1-0.1-0.2-0.2C53.5,51.3,53.5,51.4,53.6,51.4z M61.2,39.7c-0.1-0.7-0.4-0.9-0.5-1.5c0.3,0.1,0.3,0,0.5,0 c-0.2-0.4-0.5-0.6-0.5-0.1c-0.1-0.7-0.6-0.8-0.9-1.4c0.1,0,0.2,0,0.3,0c0.2-0.4-0.1-0.3,0.4-0.3c0.1-1-1-0.7-1.3-0.2 C58.7,37,59.4,38,60,38.5C59.1,39.1,60.4,40.4,61.2,39.7z M50.4,24.2c0.4,0.2,1,0.2,1.5-0.1c-0.6-0.2-1.4-0.2-2-0.1 C50.1,24.2,50.2,24.2,50.4,24.2z M51,25c0.1,0,0.3-0.1,0.4-0.1c-0.3-0.1-0.5-0.1-0.8-0.1c0.1,0.3,0.1-0.1,0,0.2 C50.8,24.9,50.9,24.9,51,25z M49.1,24.8c0.1,0,0.2,0.1,0.3,0.1c-0.1,0-0.1,0.1-0.2,0.1c0.7,0.5,0.8-0.4,1.5-0.5 c-0.9-0.3-1.4-0.2-2.2-0.2C48.7,24.5,48.9,24.7,49.1,24.8z M27.1,47.3c0.1,0.1,0,0.4,0.4,0.1C27.4,47.3,27.3,47.3,27.1,47.3z M55.6,24.1c0.3,0.1,0.6,0,0.9-0.1c-0.5,0-0.8,0-1.3,0C55.5,24,55.7,24.2,55.6,24.1z M57.7,26.9c0.4,0.2,0.9,0.4,1.4,0.3 c-2-0.4,1.3-1.7,1.6-1.9c-0.7-0.3-1.8,0.1-2.5,0.5c-0.1,0.2,0,0.1-0.3,0.4c0.1,0,0.1,0,0.2,0C57.7,26.4,57.7,26.6,57.7,26.9z M65.1,24.4c0.5,0.1,1,0.2,1.5,0.2c-0.4-0.6-1.5-0.9-2.1-0.4C64.7,24.1,64.8,24.3,65.1,24.4z M75.7,25.8c0.3-0.1,0.7-0.1,1.1-0.1 c-0.3-0.5-1.3-0.5-1.8-0.4C75.2,25.7,75.4,25.8,75.7,25.8z M67.6,24.6c-0.5-0.2-0.9-0.4-1,0.2C67,24.8,67.5,24.8,67.6,24.6z M76.6,26.1c-0.2,0.1-0.2,0-0.3,0.2c0.3,0.1,0.6,0.1,0.8,0.1C77,26.2,76.8,26.1,76.6,26.1z M5,29.1C5,29.1,5,29.1,5,29.1z M7.7,27 c-0.2-0.1-0.3-0.2-0.6,0.1C7.3,27.1,7.5,27,7.7,27z M82.3,33.9c0.6,0.5,0.9,1.6,1.4,2.3c0-0.1,0-0.2,0-0.3c0.1,0.1,0.2,0.2,0.3,0.2 c-0.3-0.4-0.7-0.7-0.7-1.2c0.2,0,0.3,0.1,0.5,0.1c-0.6-0.6-1.2-1.8-1.8-2C82.1,33.3,82.2,33.4,82.3,33.9z M5.5,28.8 c0,0,0.3,0.1,0.5,0.1c0.1,0.8,1.1-0.1,1.7-0.2c-0.2-0.5-0.7-0.4-1-0.2c0.1-0.1,0.2-0.1,0.2-0.2C6.4,27,5.6,28.5,5,29.1 C5.2,28.9,5.7,28.4,5.5,28.8z M77.6,25.8c0.2,0,0.3,0.1,0.5-0.1c-0.3-0.1-0.7-0.1-1.1-0.1C77.2,25.7,77.3,25.7,77.6,25.8z M85.8,27.1c-0.1-0.1-0.2-0.2-0.3-0.2c0,0-0.1,0.1-0.1,0.1C85.6,27.1,85.7,27,85.8,27.1z M28.5,50.6c0,0,0.1,0.3,0.2-0.2 C28.6,50.3,28.5,50.6,28.5,50.6z M7.1,29.7c-0.3-0.1-0.4-0.2-0.7,0C6.6,29.8,6.8,29.7,7.1,29.7z M9.2,31.6c-0.3,0.1-0.5,0.1-0.5,0.5 c0.2-0.1,0.5-0.2,0.7-0.3C9.3,31.5,9.3,31.7,9.2,31.6z M6.4,30.8c0.2,0,0.3,0.3,0.4,0C6.7,30.7,6.5,30.8,6.4,30.8z">
      <animateTransform attributeName="transform" type="translate" repeatCount="indefinite" dur="2s" keyTimes="0;1" values="-100 0;0 0"></animateTransform>
    </path>
    <path transform="scale(2)" fill="#ffffff" d="M64.4,74.4c0.3,0.3,0.2,0.3-0.3,0.3C64.1,74.3,64.2,74.5,64.4,74.4z M31.4,75.4c-0.2,0.1-0.3-0.2-0.5,0.1c0.3,0.2,0.6,0.1,0.8-0.1C31.6,75.2,31.6,75.4,31.4,75.4z M84.9,36.9c-0.3,0.2-0.8-0.1-1.1-0.5 c0.1,0.2,0.1,0.6,0.3,0.9c-0.5,0.2-0.2,0.6,0.2,0.7c0-0.1,0-0.3,0-0.4c0.2,0.1,0.4,0.2,0.5,0.3c0.2-0.2,0.2-0.3,0.4-0.5 C85.1,37.2,85,37,84.9,36.9z M85.1,40.6c0-0.6-0.1-2.1-0.6-2.4c-0.6-0.4,0.5,2.1-0.6,1.6c0,0.2-0.1,0.5,0,0.7 c-0.8-0.3-0.9,0.5-1.4,0.9c0.3,0.3,0.4,0.6,0.6,0.9c0.3-0.4,0.2-0.9-0.3-1.2c0.2,0,0.4-0.2,0.6-0.2c0.2,0,0.6,0.2,0.6,0.2 C84.2,41,84.5,40.7,85.1,40.6z M83.7,41c-0.4-0.1-0.7,0.2-0.3,0.6c0.2-0.4,0-0.1,0.3-0.2C83.8,41.2,83.6,41.1,83.7,41z M93.5,62.8 c0.1,0.5,0.3,0.9,0.7,0.8C94.1,63.3,93.8,63,93.5,62.8z M93,71.2c-0.1-0.1-2.5,1.6-2.9,2.1c0.8,0.5,2.9-1.2,3.1-2.1 C93,71.5,92.9,71.2,93,71.2z M95,69.9c-0.4,0.2-0.6,0-0.5-0.4c0,0.1-0.1,0.2-0.1,0.3c0.1-0.5,0.1-0.8-0.1-1.1 c-0.3,0.7,0.1,1.4-0.7,2c0.3,0.3,0.3,0.4-0.1,0.7c0.1,0,0.1,0.1,0.1,0.2C93.9,71.3,95,70.2,95,69.9z M82,50.6 c0.2-0.2,0.3-0.2,0.3-0.5c-0.1,0-0.3-0.1-0.4-0.1C81.9,50.2,81.9,50.4,82,50.6z M82.4,50.6c-0.3-0.4-0.2,0.1-0.1,0.5 c0.2-0.3,0.3-0.5,0.2-0.9C82.5,50.4,82.4,50.5,82.4,50.6z M82.8,49.7c-0.1,0-0.2,0-0.3,0c0,0.1,0.2,0.4,0.2,0.5c-0.1,0-0.1,0-0.2,0 c0.1,0.2,0.1,0.3,0.2,0.5c0.1-0.2,0.1-0.2,0-0.5c0.1,0,0.2,0.1,0.2,0.1C83,50.1,82.9,49.9,82.8,49.7z M81,51 c0.2-0.3,0.3-0.4,0.2-0.8c-0.1,0.5-0.4,0.8-0.6,1.2C80.8,51.3,80.9,51.1,81,51z M81.2,48.6c0.1,0.2,0.1,0.5,0.3,0.3 c0,0.4,0.3,0.6,0.6,0.6c0,0,0-0.1,0.1-0.1c0.1,0.2,0.2,0.3,0.4,0.4c0-0.7-0.6-0.5-0.8-1c-0.2-0.4,0.2-0.9,0-1.4 c-0.5-0.1-0.6,0.3-0.4,1c0,0-0.1-0.1-0.1-0.1C81.1,48.3,81.1,48.4,81.2,48.6z M83.3,52.2c0.1-0.5,0.1-1.1-0.3-1.4c0,0.1,0,0.2,0,0.3 c-0.4,0.2-0.9,0.1-0.9,0.8c0.7-0.7,0.4,0.2,1,0.5c0-0.2,0.1-0.5,0.1-0.7C83.2,52,83.3,52.1,83.3,52.2z M81.5,49.6 c0.1-0.1,0.3-0.1-0.2-0.3C81.4,49.4,81.5,49.5,81.5,49.6z M91.8,57.4c0.1,0.1,0,0.2,0.2,0.1c-0.1-0.2-0.2-0.5-0.3-0.7 C91.6,57,91.7,57.1,91.8,57.4z M90.2,57.3c0.4-0.1,1.1-0.5,0.6-0.9c-0.1,0.4-0.2,0.6-0.4,0.3c-0.1,0-0.5,0.2-0.5,0.3 C89.9,57.2,90,57.2,90.2,57.3z M90.9,56.1c0.1,0.2,0.2,0.3,0.2,0.5c0.1-0.5-0.2-0.8-0.6-0.8C90.7,55.9,90.8,56,90.9,56.1z M90.3,59 c-0.2-0.4-0.7-0.7-1-1.6c0.1,0,0.2,0,0.3,0c-0.7-0.7-1.4-1.7-2.5-1.8c-0.5-0.1-1,0.5-1.3,0.3c-0.5-0.2-0.1-1.4-1.2-0.8 c0.3,0.4,0.6,0.5,0.9,0.6c-0.2,0-0.3,0.1-0.5,0.1c0.1,0.2,0.2,0.4,0.3,0.5c0.1,0,0.2-0.2,0.2-0.2c0.6,0.5,2,1,1,2 c0.6-0.3,0.7,0.4,1.2,0.3c0.4-0.1,0.4-0.5,0.6-0.5C89.2,57.9,89.5,58.9,90.3,59z M93.2,58.5c-0.1,0.1-0.2-0.2-0.2,0.1 C93.3,58.8,93.2,58.6,93.2,58.5z M92.4,57.7c0,0-0.1-0.2-0.2-0.3C92.2,57.6,92.3,57.6,92.4,57.7z M92.9,58c0.1,0.1,0.1,0.1,0.2,0.2 c-0.2-0.2-0.3-0.3-0.5-0.4C92.7,57.8,92.8,57.9,92.9,58z M93.5,59.1C93.6,58.9,93.6,58.8,93.5,59.1z M93.5,58.7c0-0.2,0-0.4-0.2-0.6 C93.3,58.3,93.4,58.5,93.5,58.7z M81,45.9c0.1-0.5,0.2-1-0.1-1.3C80.6,45,80.6,45.5,81,45.9z M94.8,61c0,0,0.1-0.2,0-0.4 C94.7,60.8,94.8,61.1,94.8,61z M94.8,61.2c0.1,0.1,0,0.3,0.2,0.1C94.9,61.1,94.8,61.2,94.8,61.2z M29.5,76.3 c-0.4-0.8-0.5-0.2-0.7-0.2c0.2,0-0.3,0.2-0.3,0.2c-0.2,0-0.6-0.3-0.9-0.4c0.9,0.9,1.9,1.2,2.6,0.7C30,76.6,29.8,76.4,29.5,76.3z M89.6,64.4c0-0.2-0.2-0.3-0.1-0.7c-0.2,0-0.1-0.1-0.3,0c0.1-0.8-0.5-1.1-0.7-1.7c-0.1-0.5,0-1-0.2-1.6c-0.1,0.1-0.1,0.1-0.2,0.2 c0-0.5-0.1-1.1-0.2-1.6c-0.5,0.9-0.5,3.8-1.7,2.2c-0.3-0.5-0.4-0.2-0.4-0.8c0-0.3,0.4-0.5,0.4-0.7c0-0.1-1.1-0.4-1.4-0.5 c0.3,0.3-0.7,0.7-0.8,1.5c-0.5-0.2-0.7-0.4-1.1-0.2c-0.4,0.1-0.7,0.9-0.7,1.1c0,0-0.1,0.1-0.1,0.1c0-0.1,0-0.2-0.1-0.3 c-0.4,0.8-0.6,1.1-1.3,1.4c-0.6,0.3-1.1,0.4-1.6,1c0-0.1,0-0.2,0-0.3c-0.3,0.6-0.5,1.1-0.3,1.8c-0.1-0.1-0.1-0.2-0.2-0.3 c0,0.1,0,0.3,0,0.4c0-0.1-0.1-0.1-0.1-0.2c0.1,1,0.1,1.7,0,2.7c0,0.4-0.6,0.5,0,0.9c0.4,0.2,0.7-0.3,1-0.4c0.8-0.2,1.4-0.5,2.3-0.7 c1.4-0.5,1.7-0.2,2.1,1.1c0.2-0.3,0.5-0.6,0.8-0.8c-0.1,0.4-0.3,0.7-0.6,1c0.2-0.1,0.3-0.2,0.5-0.4c-0.1,0.2-0.1,0.3-0.2,0.5 c0.5,0.2,0.5,2.1,1.5,0.9c0,0.1-0.1,0.1-0.1,0.2C86.9,71.3,90.8,66.1,89.6,64.4z M85.9,71.3c-0.4-0.2-1,0.2-0.7,0.8 c0.2,0.6,0.9-0.4,1.1-0.9C86.2,71.2,86.1,71.2,85.9,71.3z M24.6,44.3c0-0.2,0.2-0.3-0.1-0.5C24.5,44,24.6,44.2,24.6,44.3z M24.2,44.9c0.1,0.1,0.1,0.2,0.1,0.4c0.1-0.2,0.1-0.3,0-0.6C24.1,44.6,24.3,44.8,24.2,44.9z M24.4,43.9c-0.2,0-0.3-0.1-0.3,0.2 C24.3,44.1,24.4,43.9,24.4,43.9z M36.2,56.9c-1-0.3-1.6-1.5-2.7-1.1c0-0.7-0.8-0.9-1.2-0.6c0-0.4-0.4-0.5-0.5-0.8 c-0.1-0.1-0.1-0.7-0.2-1c-0.3-0.7-0.6-0.8-1.2-1.1c-0.6-0.3-0.6-0.2-1.1-0.8c-0.3-0.4-0.6-0.7-1-1c0.1,0,0.2-0.1,0.3-0.1 c-0.9-0.2-1.7,0.6-2.3-0.6c-0.4,0.3-0.4,0.8-0.6,1.2c0-0.3,0-0.7,0-0.9c0.4-0.6-0.1-0.2-0.5,0.1c-0.3,0.2-0.7,0.9-1,1 c0,0-1.6-0.3-1.6-0.3c-0.8-0.7,0.1-1.4-0.1-2.2c-0.2-0.8-1.1-0.3-1.6-0.5c0.2-0.3,0.3-0.7,0.3-1.1c0.1,0,0.1,0,0.1,0.1 c0.2-1.2,0.5-1.7-0.7-0.8c-0.6,0.5-1.3,1.5-1.8,0c-0.3-0.8,0-2.4,0.4-3.1c0.7-1.1,1.6-0.5,2.3-0.6c-0.1-0.7,1.4-0.4,1.6-0.3 c0.2,0.3,0.2,2.8,0.8,1.6c0.5-1-0.4-1.7,0.5-2.7c0.6-0.7,2-1.1,1.3-2.2c0.1,0,0.1,0,0.2,0.1c0-0.2,0-0.3,0.1-0.4 c0,0.4,0,0.4-0.1,0.8c0.3-0.4,0.3-0.4,0.3-0.9c0.1,0.1,0.1,0.1,0.1,0.2c0.2-0.3,0.4-0.5,0.4-0.7c0,0,0.4-0.1,0.6-0.1 c-0.1,0-0.3,0-0.5,0c0.4-0.2,0.8-0.2,1.1-0.4c-0.1,0,0,0-0.2,0c-0.1-0.9,1.4-1.5,1.9-1.4c-0.5,0.2-0.4,0.3-0.6,0.7 c0.5-0.1,1.4-0.5,1.9-0.9c0-0.1-0.1-0.3-0.1-0.4c-0.6,1.2-1.7-0.1-0.8-0.7c-0.7-0.6-1.3,0.5-2,0.8c0.5-0.5,1.1-1.2,1.7-1.3 c0.8-0.2,1.5,0.2,2.2-0.4c1.2-0.9,0.1-1.1-0.6-1.9c0.2-0.5-0.1-0.9-0.2-1.5c-0.5,0.5-1.8,1-1.1-0.3c-0.5,0-0.6-0.4-1.2-0.4 c-1,0-0.4,0.7-1.2,1.3c0.6,0.8-0.3,1.4-0.9,1.5c0.6,1.6-1.5,1.4-0.5-0.2c-0.8,0-1.4-1-2.2-0.7c0-0.6,0.1-0.4-0.3-0.7 c0.5-1.3,2.5-2.2,3.5-2.7c0.3-0.1,1.4-0.2,1.3-0.9c-0.2-1-1.3,0.4-1.7,0.6c0.1-0.2,0-0.2,0.1-0.5c-0.2,0-0.2-0.2-0.6,0 c0.1-0.1,0.1-0.2,0.2-0.3c-0.1,0-0.2,0-0.4-0.1c0.7-0.6-0.4-1-0.8-0.1c0.5,0.5-0.1,0.7-0.5,1c0.1-0.1,0.1-0.2,0.2-0.3 c-0.5-0.2-1,0.1-1.6,0c-0.4-0.1-0.7-0.4-1.2-0.1c0,0,0.1,0.1,0.1,0.1c-0.4,0.1-1.1,0.1-1.7,0c0.1-0.1,0.3-0.1,0.4-0.2 c-0.6-0.3-1.5-0.7-2.1-0.3c0.1-0.1,0.1-0.2,0.2-0.3c-0.4,0.3-0.9,0-1.4,0c-0.6,0.1-1.2,0.4-1.8,0.4c-0.6,0-2.5-0.4-2.7-0.6 c-1.3-0.2-2.7,0.3-4,0.8c0.3,0.2,0.3,0.4,0.4,0.8c-0.2,0-0.3,0-0.5,0c0.1-0.1,0.1-0.1,0.2-0.2c-0.4,0-0.9,0.2-1.3,0.3 c0.2,0.7,0.9,0.5,1.4,0.3c-0.3,0.5-0.9,0.4-1.5,0.6c-0.5,0.2-1.4,1.3-0.4,1.1c-0.1,0.1-0.1,0.3-0.3,0.5c0.2-0.1,0.3-0.1,0.5-0.1 c0,0.1,0,0.1-0.1,0.2c0.1,0,0.1-0.1,0.2-0.1c0,0.1,0,0.1,0,0.2c0.2-0.1,0.4-0.1,0.6-0.2c-1,0.9-2.2,1-3.2,1.7 c2.1-0.4,3.5-1.8,5.4-2.6c-0.3,0.1-0.7,0.4-0.8,0.8c0.8-0.2,1.2-0.4,1.9-0.4c0.8,0.1,1.3,0.9,2.1,0.8c-0.1,0.6-0.1,1.8,0.3,2.2 c-0.6,0.8,1.3,1,0.4,2c-0.2-1.2-0.9,1-1.2,1.6c-0.4,0.8-0.5,2-0.2,2.8c0.2,0.4,1.7,3,0.9,3.3c0.6,0.7,0.6,1.2,1,2 c0.6-0.7-1.1-2.5-0.6-3.6c0.4,0.2,0.8,1.8,1,2.3c0.2,0.4,0.6,1.1,0.8,1.6c0.1,0.7-0.2,0.6,0.2,1.3c0.2,0.4,0.9,0.7,1.3,0.9 c0.5,0.3,1,0.1,1.3,0.2c0.8,0.3,1.4,1.1,2.1,1.3c0,0-0.1,0-0.1,0c0.4,0.5,0.5,0.9,0.7,1.3c0.1-0.1,0.1-0.1,0.1-0.2 c0.4,0.6,0.9,1.2,1.4,1c-0.1-0.8,0.3-0.4,0.5-0.1c0.3,0.5,0.3,1.3,0.2,1.7c-0.2,0.7-1.6,1.6-0.9,2.5c0-0.1,0.1-0.1,0.1-0.2 c0,0.6-0.4,0.8-0.3,1.5c0.1,0.3,0.7,1.2,0.9,1.6c0.3,0.7,0.5,1.6,1,2.1c0.5,0.6,1.3,0.7,1.6,1.4c0.3,0.7,0.2,2,0.2,2.8 c0,1,0.2,1.8,0.2,2.7c0.1,1.2-0.5,3.5,0.3,4.4c0-0.2,0-0.3,0-0.5c0.3,0.3,0.2,0.4,0.3,0.9c-0.1,0-0.2-0.1-0.3-0.1c0,0.5,0,0.6-0.1,1 c0.1,0,0.3,0.1,0.4,0.1c-0.8,1.1,0.7,2.6,1.6,2.7c-0.1-0.5,0.1-0.6,0.6-0.6c-0.6-0.4-0.2-0.6-0.2-1c0-0.2,0.3-0.7,0.3-0.7 c0-0.2-0.3-0.5-0.3-0.4c0-0.1-0.3-0.3-0.3-0.6c0-0.2,0.4-0.2,0.4-0.2c0.1-0.5-0.2-0.7,0.3-1c0-0.1-0.1-0.1-0.1-0.2 c-0.8,0,0-0.5,0-0.4c0.1-0.3,0.5-0.3,0.1-0.9c1.8,0.4,1.2-1.1,0.8-2c1,0.9,1.4,0,1.9-1c0.6-1.3,0.3-2.4,1.5-3.2 c0.7-0.5,0.7-0.1,1.1-1c0.3-0.8,0.3-1.4,0.4-2.2C35.4,59.7,36.6,58.3,36.2,56.9z M24.2,26.2c-0.2,0-0.3-0.1-0.5,0 C23.9,26.6,23.9,26.3,24.2,26.2z M22.4,25.3c-0.2,0.1-0.4,0.2-0.5,0.3c0.4,0.1,0.8,0,1.2,0c-0.2,0-0.4,0.2-0.6,0.2 c0.5,0,1.7,0,2-0.5c-0.2,0-0.3,0-0.4,0c0-0.1,0-0.2,0.1-0.3c-0.4,0.1-0.3-0.1-0.4,0.4C23.3,25.5,22.8,25.2,22.4,25.3z M24.2,27.3 c-0.5-0.1-0.6-1.9-1.2-0.5c0-0.6-0.7-0.4-1.2-0.3c0.1-0.1,0.1-0.1,0.2-0.2c-0.5-0.1-1.1,0.2-1.5,0.5c0.2,0,0.4,0.1,0.7,0.1 c-0.2,0-0.4,0.1-0.6,0.1c0.3,0.2,0.8,0.1,1.2,0.2c-0.4,0-0.8,0.1-1.2,0.1C21.2,28.1,23.6,27.9,24.2,27.3z M24,24.9 c0-0.3-0.3-0.1-0.7,0C23.6,25,23.8,24.9,24,24.9z M21.6,25.4c0.4-0.1,0.9-0.1,1.2-0.5c-0.6,0-1.2,0.2-1.8,0.5 C21.2,25.4,21.4,25.4,21.6,25.4z M32.4,34.8c-0.1,0-0.2,0.2-0.3,0c0,0,0.1-0.1,0.1-0.1c-0.1,0-0.3,0-0.4,0c0.2-0.2,0.3-0.5,0.5-0.7 c-0.6,0.1-1.2,1.1-1.3,1.6c0.3,0,0.7,0,1,0.1c-0.1,0.1-0.1,0.1-0.2,0.2c0.1-0.1,0.4-0.2,0.5-0.3c0,0.1,0,0.2-0.1,0.4 c0.4,0,0.5-0.3,0.4-0.7c-0.1,0-0.1,0-0.2,0.1c0-0.1,0.1-0.2,0.1-0.3C32.6,34.9,32.5,34.9,32.4,34.8z M14,35c0.7,0.6,0.5-0.1,0.2-0.5 C13.7,34.1,13.5,34.6,14,35z M19.6,27.1c0.8-0.1,1.5-0.7,2.3-0.8c-0.9-0.9-1.9,0-2.6,0.5C19.5,26.8,19.5,27,19.6,27.1z M27.7,29.4 c-0.8-0.6-0.7-0.5-1.6,0.2c0.1,0,0.4,0.2,0.3,0.2C27,29.4,27.6,29.7,27.7,29.4z M13.3,33.1c-0.2,0.2-0.3,0.4,0,0.7 c0.1-0.2,0.2-0.5,0.3-0.7C13.4,33.1,13.4,33.1,13.3,33.1z M27.5,30.1c0.1,0,0.1,0.3,0.2-0.1C27.6,30,27.6,30.1,27.5,30.1z M29.8,36 c-0.1,0,0-0.3-0.2-0.1c0.3,0.2,0.2,0.2,0.6,0.1C30.1,36.1,29.9,36.1,29.8,36z M26.7,30c0.2,0,0.3,0.1,0.6-0.2 C27,29.8,26.9,29.9,26.7,30z M30.5,35c-0.2-0.2-0.3-0.3-0.6-0.3C30.1,34.9,30.3,34.9,30.5,35z M27,25.3c0,0.2,0.1,0.2,0,0.5 c0.7,0.2,2.2,0.4,2.7-0.2c-0.7-0.3-1.4,0.1-2.1-0.2c0,0,0.1-0.1,0.1-0.1c-0.4-0.2-0.8-0.3-1.3-0.1C26.7,25.3,26.8,25.3,27,25.3z M26.8,24.9c0.2,0,0.3,0,0.5,0C27.2,24.8,26.9,24.9,26.8,24.9z M27.5,24.4c0.1,0,0.2,0,0.4,0c-0.1,0.1-0.2,0.1-0.3,0.2 c0.6,0.4,1.2,0,1.8-0.2c-0.5-0.6-1.3-0.6-2-0.2C27.3,24.4,27.4,24.2,27.5,24.4z M26.3,25.8c0.2,0,0.3,0.1,0.5-0.1 C26.6,25.6,26.1,25.4,26.3,25.8z M27,24.8c-0.1-0.2-0.1-0.3-0.5,0C26.8,24.9,26.8,24.7,27,24.8z M29.7,26.4c0.1,0,0.3,0,0.5,0 c-0.2-0.3-0.6-0.4-0.9-0.2C29.4,26.5,29.4,26.4,29.7,26.4z M26.9,26c-0.5-0.1-0.9,0.1-1,0.7c0.5-0.1,1-0.3,1.4-0.6 C27.1,26.1,27,26,26.9,26z M31.5,27.3c-0.4-0.3-0.7-0.5-1.2-0.4c-0.2-0.6-0.9-0.4-1.3-0.2c0.3-0.8-0.6-0.5-1-0.2 c0-0.1,0-0.1-0.1-0.2c0.1-0.1,0.2-0.1,0.3-0.2c-0.6,0-1.1,0.2-1.4,0.8c0.1,0,0.2,0,0.3,0C27.1,27,27,27,26.9,27.1 c0.6,0.3,2.7,0.1,2.5,0.6c0.8,0.1,0.7,0.4,0.2,0.9c-0.3,0.3-0.9,0.1-1.3,0.6c0.5,0.2,0.9-0.2,1.4,0.3c0,0-0.1,0.1-0.1,0.1 c0.4,0.3,0.8,0.5,1.2,0.5c-0.1-0.2-0.2-0.5-0.4-0.7c1.4,1.5,0.5-0.9,0.4-0.7c0.3-0.6,0.9,0.8,1.6-0.4c-0.5-0.1-0.8-0.5-1.3-0.6 c0.2-0.1,0.3-0.1,0.5-0.2C31.6,27.5,31.5,27.4,31.5,27.3z M25.7,24.7c0.2,0.1,0.4,0.1,0.6,0.1c-0.1-0.4-0.5-0.5-0.9-0.3 c0.1,0,0.1,0,0.2,0.1c-0.1,0-0.2,0.1-0.3,0.1C25.4,24.7,25.5,24.7,25.7,24.7z M29,24c0.5,0.1,0.9,0.1,1.4,0.1 c-0.3,0.1-0.7,0.1-1,0.1c0.1,0.2,0,0.1,0.2,0.3c-0.2,0.1-0.5,0.2-0.8,0.3c0.2,0.1,0.3,0.2,0.4,0.3c-0.4-0.2-0.8,0-1.1,0.3 c0.7,0.1,1.9,0.3,2.5-0.2c-0.1,0-0.2,0-0.4,0c0.4-0.3,1-0.4,1.2-0.7c-0.1,0-0.2,0-0.3,0c0.9,0,1.8-0.4,2.7-0.6c-0.1,0-0.3,0-0.4,0 c0.4-0.1,0.9-0.1,1.3-0.3c-1.6-0.4-4.4-0.4-5.9,0.3C28.9,23.8,28.9,23.9,29,24z M29.5,28.2c-0.2-0.3-0.3-0.3-0.5,0.2 C29.3,28.4,29.4,28.3,29.5,28.2z M24.4,24.6c-0.2,0-0.4-0.1-0.6,0.1C24,24.7,24.2,24.6,24.4,24.6z M25,27.4c-0.2,0-0.4,0-0.7,0.2 c0.3,0.2,0.6,0.2,0.9,0.1C25.2,27.4,25.1,27.5,25,27.4z M24.4,26.5c0.4,0.5,0.9,0.5,1.3,0c-0.1,0-0.2-0.1-0.2-0.1 c0.2-0.1,0.2-0.1,0.3-0.3c-0.4,0-0.9-0.1-0.9,0.3C24.7,26.4,24.6,26.5,24.4,26.5z M25.3,25.7c0.4,0.2,0.9-0.1,0.9-0.5 c-0.4,0-0.8,0-1.1,0.4C25.5,25.4,25.3,25.7,25.3,25.7z M78.1,46.7c-0.7,0.3-0.2,0.9,0,0.7C78.4,47,78.4,46.8,78.1,46.7z M24.7,46.8 c0.2,0,0.3,0,0.4-0.2c-0.8-0.5-2-1.9-3-0.7c0.3-0.1,0.6-0.2,0.9-0.3c0,0-0.1,0.1-0.1,0.1c0.6,0.3,1,0.3,1.4,0.8 c-0.1,0.1-0.1,0.2-0.2,0.2C24.3,46.7,24.5,46.8,24.7,46.8z M55.7,40.5c-0.1,0.1-0.2,0.1-0.4,0.1c0.4,0.2,0.3,0.1,0.6-0.2 C55.9,40.4,55.8,40.4,55.7,40.5z M49.5,32.8c0.1-0.4,0.2-0.6-0.3-0.4C49.2,32.7,49.3,32.7,49.5,32.8z M48.9,38.1 c0-0.3,0.1-0.4,0-0.7C48.6,37.7,48.8,37.8,48.9,38.1z M45.1,32.6c0.1-0.1,0.1-0.3,0.2-0.1c0,0.1,0.4,0.4,0.4,0.6 c0,0.4-0.6-0.1-0.3,0.6c-0.1,0-0.2,0.1-0.3,0.1c0.1,0,0.3,0.2,0.5,0.2c-0.2,0.1-0.4,0.3-0.6,0.5c0.7,0,1.9,0,1.9-1 c-0.6-0.2-0.6-1-1.2-1.2c0.2-0.2,0.2-0.5,0.3-0.6c-0.2,0-0.3,0-0.5,0c0.1-0.1,0.2-0.3,0.3-0.4C45,31.2,44.9,32,45.1,32.6z M53.3,40.5c-0.2,0-0.2,0.1-0.4-0.1c0,0.1,0,0.1,0,0.2c0.3,0.1,0.5,0.2,0.8,0C53.5,40.5,53.5,40.5,53.3,40.5z M41.5,27.3 c-0.3,0-0.6,0-0.9,0c0-0.1,0.2-0.4,0.2-0.4c0.3,0.3,0.4,0.3,0.8,0.3c-0.2-0.3-0.2-0.4-0.6-0.6c0.1,0,0.3,0,0.5,0 c-0.1-0.1,0-0.2-0.2-0.4c0.3,0,0.5-0.1,0.7-0.2C42,26,42,26,41.9,26c0.2,0,0.3,0,0.5,0c-0.1-0.1-0.2-0.2-0.2-0.3 c0.3-0.2,0.3-0.2-0.1-0.5c0.2,0,0.5-0.1,0.7-0.1c-0.3-0.4-0.2-0.7,0.3-0.9c-0.2,0-0.3,0-0.5,0c0.5,0,1-0.2,1.6-0.3 c-0.6-0.3-1.5-0.1-2.1,0c0.1-0.1,0.2-0.1,0.2-0.2c-0.6-0.1-1.3-0.1-1.9-0.1c0.7,0,1.5,0.1,2.2-0.1c-1.4-0.2-3.8-0.7-5,0.1 c0.1,0,0.3,0.1,0.4,0.1c-1.6-0.3-3.3-0.2-4.8,0.4c0.2,0,0.3,0.1,0.5,0.1c-0.6,0.3-1.4,0.1-1.9,0.5c0.4,0.1,0.8,0.2,1.2,0.2 c-0.3,0-0.7,0-1,0.1c0.2,0.2,4.1,0.7,2.5,1.7c0.3,0.1,0.5,0.2,0.8,0.4c-0.9-0.5-1,0.9,0,0.2c-0.6,1-1.2,0.7-0.8,2.1 c0.2,0.7,0.5,0.9,0.9,1.1c0.7,0.4,0.6,0.2,1.1-0.4c0.1-0.1,0.4-0.9,0.6-1.1c0.4-0.3,0.8-0.2,1.1-0.4C39.3,28.2,40.4,27.9,41.5,27.3z M25.3,47.4c0.3,0.1,0.4-0.1,0.6,0.3c0.2-0.4,0.6-0.3,0.9-0.4c-0.3-0.4-0.9-0.7-1.4-0.4c0.2,0.2,0.1,0.2,0.3,0.4 c-0.2,0-0.3,0.1-0.6,0C25,47.6,25.1,47.4,25.3,47.4z M80.8,58.3c0.1,0,0.2-0.1,0.3-0.1C81,58,80.7,58,80.5,58.4 C80.6,58.4,80.7,58.3,80.8,58.3z M82.5,56.6c-0.2-0.4-0.3-0.7-0.5-1.1c0.2-0.1,0.3-0.3,0.5-0.3c0-0.1,0-0.1,0-0.2 c-0.4,0.2-1.4,0.1-0.8-0.4c0.5-0.4,1.2,0.5,1.3-0.5c-0.4,0.6-0.9,0-1.3,0.2c-0.3,0.2-0.5,1.1-0.5,1.5c0,0,0.3,1.2,0.2,1.2 c0.4,0.2,0.2-0.9,0.4-1.2c0,0.4,0.1,0.6,0.2,0.9c0.1-0.1,0.2-0.1,0.3-0.2c-0.1,0.3,0,0.3,0,0.5C82.5,56.9,82.4,56.8,82.5,56.6z M78.5,55.3c0.1,0.8,1.5,1.1,1.9,1.1c0.1-0.7,0.3-1.8,0.9-2c-0.6-0.8-0.4-1.3,0-1.8c-0.4-0.2-0.5-0.6-0.8-0.5 c-0.3,0.1-0.6,0.9-0.8,1.1C79.1,53.9,77.9,54,78.5,55.3z M85.8,57.1c-0.1,0.1-0.2,0-0.2,0.5C85.8,57.4,85.7,57.2,85.8,57.1z M83.6,56c-0.1,0-0.2,0-0.3,0C83.6,56.5,83.5,56.1,83.6,56z M81.6,58.9c-0.1-0.2-0.1-0.4-0.5-0.3C81.3,58.8,81.4,58.8,81.6,58.9z M82.3,58.2c-0.1-0.2-0.5-0.1-0.8,0.1C81.7,58.4,82,58.3,82.3,58.2z M78.7,58c0.5,0.1,1,0.2,1.5,0.1c-0.6-0.3-2.6-1.5-3-0.6 C77.7,57.7,78.2,57.8,78.7,58z M77.4,56.5c0.3-1-2-4.1-3.1-3.9c0.4,0.9,1,1.6,1.5,2.5C76,55.4,77.5,58.3,77.4,56.5z M84.2,56.1 c0.2,0.1,0.3,0,0.5,0.2c-0.2-0.5-0.6-0.6-0.9-0.2C84,56.1,84.1,56.1,84.2,56.1z M83.9,55.1c0.1-0.4,0.3-0.8-0.1-1.2 C83.7,54.3,83.7,54.7,83.9,55.1z M82.7,58.8c0.2-0.3,0.6-0.5,0.9-0.7c-0.5,0-1,0.2-1.2,0.8C82.5,58.9,82.6,58.9,82.7,58.8z M44.1,33.6c-0.1,0.1-0.1,0.3-0.2,0.4c0.4,0.1,1.4-0.5,1.1-1C44.7,32.3,44,33,44.1,33.6z M41.8,29.6c0.5,0.1,1.1-0.1,1.5-0.5 c0-0.1-0.2-0.4-0.2-0.5c-0.6,0.1-1.9-0.2-2.3,0.3c0.2,0,0.3,0.1,0.5,0.1c-0.1,0-0.2,0.1-0.4,0.2c0.2,0.1,0.3,0.1,0.5,0.2 c-0.1,0.1-0.2,0.1-0.2,0.2C41.4,29.5,41.6,29.5,41.8,29.6z M48.7,38.5C48.8,40.2,49,37.2,48.7,38.5z M50.5,39.4 c-0.2,0-0.4,0.1-0.6,0c0.1,0.3,0.4,0.5,0.7,0.6C50.7,39.5,50.6,39.5,50.5,39.4z M24.1,47.3c-0.1,0.1-0.2-0.1-0.2,0.1 c0.3,0.2,0.3,0.2,0.6,0.1C24.4,47.3,24.3,47.4,24.1,47.3z M70,51c-0.1-0.1-0.1-0.1-0.2-0.2C69.3,52.7,70.9,52.3,70,51z M61,60.2 c0-0.2-0.1-0.4-0.2-0.6c-0.1,0.3-0.3,0.5-0.4,0.7c-0.1,0.8-0.9,0.8-1.1,1.4c-0.2,0.4,0.1,0.7,0,1.1c-0.1,0.4-0.3,0.6-0.4,1 c-0.1,1.2,0.5,1.5,1.1,0.7c0.5-0.7,0.9-2.6,0.9-3.5c0,0.1,0.1,0.2,0.1,0.2C61.1,60.9,61,60.6,61,60.2z M74.3,48.1 c-0.9,0.8-1-2.4-2-2.6c0,0.2,0,0.2,0,0.4c-0.3-0.1-0.5,0-0.9,0.1c0.1,0.9-1.3,1.5-1.5,2.2c-0.2,0.6-0.2,2.1-0.3,2.7 c-0.1,0.1-0.3,0.4-0.5,0.5c-1-1.2-1.5-3.8-1.8-5.4c-0.6,0.6-1.1-0.6-1.6-1c-0.5-0.5-0.4-0.4-1.1-0.5c-0.5-0.1-0.9,0.1-1.3-0.1 c-0.4-0.2-0.5-0.6-0.8-0.7c-0.3-0.1-0.5,0.2-1,0c-0.7-0.3-0.8-1.5-1.5-1.1c0.1,0.9,0.8,1.3,1,2.1c0-0.2,0.1-0.4,0.1-0.5 c0.1,1.3,1,0.8,1.4-0.1c-0.1,0.9,0.5,0.7,0.8,1.1c0.4,0.8,0.2,0.6-0.1,1.2c-0.4,1-0.6,1.2-1.5,1.7c-0.6,0.4-2,1.9-2.6,1.1 c-0.3-0.4-0.1-0.9-0.2-1.3c-0.2-0.5-0.7-1-0.9-1.4c-0.4-0.8-1.8-3-1.6-3.7c0,0.3-0.2,0.5-0.2,0.7c-0.2-0.3-0.4-0.5-0.5-0.9 c0.1,0.8,0.6,1.5,0.9,2.2c0.3,0.7,0.4,1.4,0.7,2.1c0.3,0.7,2,2.5,1.7,3c0.5,0.9,1.8,0.2,2.4-0.1c0.1,3.4-3.7,4.9-3.4,7.8 c0.1,1.4,0.7,2.7-0.3,3.9c-0.7,0.8-1,0.7-1.1,1.7c0,0.5,0.2,0.8-0.1,1.3c-0.1,0.2-0.6,0.3-0.7,0.5c0,0.1,0,0.5-0.1,0.7 c-0.2,0.5-0.5,1.1-0.9,1.5c-0.5,0.6-0.9,0.8-1.4,1c-0.2,0.1-1.4,0.4-1.5,0.4c-0.6-0.2-0.2-0.7-0.3-1.2c-0.2-0.8-0.6-1.4-0.8-2.2 c-0.2-0.9-0.2-1.6-0.5-2.5c-0.3-0.8-0.5-1.3-0.2-2.2c0.3-1.4,0.5-2.2,0.1-3.5c-0.3-1-0.9-1.5-0.9-2.5c0-0.8,0.3-1.3-0.2-1.9 c-0.9,0.6-1.1-0.8-2.2-0.5c-0.7,0.2-1.9,0.8-2.6,0.6c-1.5-0.3-2.2-3.1-2.8-4.2c0.8-0.8,0.2-2.2,0.4-3c0.1-0.4,0.4-1.2,0.6-1.5 c0.4-0.6,0.9-0.7,1.2-1.3c0.5-0.8,0.3-1.3,1-2c0.8-0.9,0.3-0.3,1.4-0.5c0.9-0.1,2.7-1.4,3.4-0.6c0.1,0,0.2-0.1,0.2-0.1 c-0.2,0.8-0.3,1.2,0.3,1.7c0.5,0.4,1.7,1.1,2.2,0.8c0.1,0,0-0.6,0.5-0.7c0.2-0.1,0.7,0.4,0.9,0.5c0.5,0.2,1.7-0.1,1.9,0.3 c0.9,0.2,1-1.5,1-2.3c-0.6,0-1.4,0.3-1.9,0.1c-1.2-0.5-0.9-1.5,0-1.9c0.4-0.2,1.1-0.3,1.6-0.3c0.4,0,1,0.7,1.4,0.3 c0.6-0.6-0.9-1.3-1.3-1.6c0.3-0.4,0.2-0.2,0.2-0.5c0.1-0.1,0.2-0.1,0.4-0.2c-0.4-0.1-1.6,0.5-0.6,0.6c-0.4,0.4-0.8,0.5-1.1,0.1 c0.1-0.1,0.2-0.1,0.3-0.2c-1-0.9-1.9,1.4-1,1.8c-0.2,0.1-0.5,0.3-0.7,0.5c-0.2-0.4-0.3-0.3-0.7-0.2c0.1,0.1,0.1,0.1,0.2,0.2 c-0.3-0.1-0.2,0.1-0.4-0.1c0,0.5,0.2,0.7,0.4,1.1c-0.1,0-0.2-0.1-0.3-0.1c0.1,0.2,0.1,0.2-0.1,0.2c0,0.1,0.1,0.2,0.1,0.4 C52,40,52,38.4,51.7,37.9c-0.3-0.5-1.4-1.3-1.6-1.2c-0.1-0.2,0-0.2,0-0.3c-1.3,0,1.2,2,1.3,2.3c-0.7-0.5-0.1,0.3-0.7,0.8 c0.3-1-0.8-1.3-1.3-1.8c-0.6-0.6-0.2-0.5-0.9-0.6c-0.5-0.1-1.1,0.5-1.3,0.7c-0.8,0.6-0.7,1.7-1.5,2.2c-0.8,0.5-1.1-0.4-1.8-0.1 c-0.1-0.5-0.2-2.3,0.1-2.6c0.4-0.5,1.5,0.4,1.9-0.1c0.7-0.8-0.5-1.5-0.8-2c0.3,0,0.5-0.1,0.8,0c0-0.1-0.1-0.3-0.1-0.4 c0.5,0.3,0.9-0.3,1.2-0.6c0.3-0.3,0.8-0.7,1-0.9c0.1-0.2,0.3,0.2,0.4-0.1c0,0-0.1-0.3-0.1-0.4c0.2-0.4-0.2-0.8,0.5-1 c0,0.1,0.1,0.4,0.1,0.5c-1.1,0.9,1.1,0.8,1.5,0.7c0.6-0.1,0.7,0.1,1.1-0.3c0.2-0.2-0.2-1.4,0.7-0.6c0-0.2,0-0.3,0-0.5 c-0.2-0.1-0.1-0.1-0.3-0.3c0.5-0.2,0.9,0,1.3-0.3c-0.6-0.4-1.5,0.5-1.9-0.3c-0.4-0.7,0.2-1.2,0.8-1.5c-0.5-0.8-0.9,0.1-1.2,0.5 c-0.7,0.9-0.3,0.8-0.4,1.8c0,0.2-0.6,1.4-0.9,1.3c-0.4-0.1-0.7-1.2-1-1.4c-0.3-0.1-1.5,0.8-1.2-0.8c0.1-0.6,1.1-1,1.6-1.5 c1-1.1,2.6-2.5,4.1-1.6c-0.1,0-0.2,0.1-0.3,0.1c0.4,0.2,2.3,0.3,2.6,0.9c0.4,1-1.2,0.3-1.6,0.4c0.5,0.3,0.5,0.9,1.1,1 c-0.1-0.1-0.1-0.2-0.2-0.3c0.2,0,0.6,0,0.9,0c-0.1-0.1-0.1-0.2-0.2-0.3c0.3-0.3,0.6-0.4,0.9-0.2c0-0.3-0.1-0.6-0.3-0.9 c0.4,0,0.6,0.1,0.8,0.3c-0.1,0-0.2,0-0.3,0c0.4,0.6,1.1-0.3,1.9-0.4c-0.1,0.1-0.1,0.1-0.2,0.2c0.5,0,1.2-0.1,1.6-0.3 c-0.1-0.1-0.2-0.1-0.3-0.2c0.6-0.2,1.5,0.2,2.1,0.5c0-0.1,0.1-0.1,0.1-0.2c-0.7-0.3-1.2-1.5-0.2-1.4c0.5,0,1.4,1.7,1,2.2 c0.4,0,0.5-0.1,0.6-0.5c-0.4-0.4-0.6-0.8-1-1.2c0.1-0.1,0.2-0.1,0.3-0.2c-0.1-0.1-0.1-0.2-0.2-0.2c0.2,0.2,0.4,0.4,0.6,0.6 c-0.1-0.1-0.1-0.2-0.2-0.2c0.4-0.2,0.8-0.2,1.2,0c-0.3-0.2-0.3-0.4-0.5-0.6c0.4-0.1,0.9-0.1,1.3-0.1c-0.1-0.1-0.2-0.1-0.3-0.2 c0.6-0.7,1.8-0.5,2.7-0.6c0.1-0.4,0.5-0.5,0.9-0.3C68.1,25,68,25,67.9,25c0.7,0.2,1.8-0.1,2.3,0.6c-0.2,0.1-0.5,0.3-0.7,0.4 c1.1,0.1,2.1,0.5,3.2,0.4c-0.1-0.1-0.1-0.2-0.2-0.2c1.1,0,1.5,0.7,2.5,1c0-0.1-0.1-0.2-0.1-0.4c0.6,0.2,1.2,0.1,1.8,0.1 c-0.1-0.1-0.3-0.2-0.4-0.3c0.5-0.3,1.7-0.1,2.3,0.1c0.7,0.2,1.4,0.2,2.1,0.4c1.1,0.2,2.5,0.9,3.6,0.7c-0.2-0.1-0.3-0.2-0.5-0.4 c1.8,0.3,2.5,0.3,3.9,1.8c-0.2,0-0.2,0.1-0.5,0.1c0.4,0.2,0.9,0.4,1.2,0.8c-0.6-0.2-1.3,0.2-1.3,0.9c-0.5-0.4-1.1,0-1.6,0 c0,0.9,0.6,0.7,1,1.4c-0.1,0-0.1,0-0.2,0c0.1,0.2,0.2,0.3,0.3,0.5c-0.1,0.1-0.2,0.1-0.3,0.2c0.1,0.1,0.1,0.3,0.2,0.4 c-0.1,0-0.2,0.1-0.3,0.1c0.2,0.4,0,0.4,0,0.7c-0.7-0.7-1.6-1.6-1.8-2.6c0.5-0.2,1-1.7,0.2-1.7c0.2,1-0.4,0.2-0.7,0.3 c-0.4,0.2-1.1,0.3-0.3,0.9c-0.6,0.3-1.3-0.1-2,0c-1.2,0.1-1.2,0.4-1.8,1.7c1.2,0.2,2.2,0.4,2.5,2.1c0.1,0.6,0.1,1.6-0.2,2.1 c-0.4,0.5-0.6,0.3-0.9,0.6c0,0-0.4,0.9-0.4,0.9c0.1,0.5,0.3,0.4,0.6,0.9c1.1,1.9-0.9,1.2-0.5,0.3c-0.2-0.2-0.7-0.8-0.7-0.8 c-0.4-0.2-0.5-0.6-1.1,0c0.4-1.3-0.9-0.4-0.9,0c0,0.9,1.3,0.4,1.6,0.8c-1.4,0.4,0.5,2.1,0.6,2.8c0.2,1.5-0.7,2.5-1.6,3.1 c-0.3,0.2-0.4,0.3-0.8,0.4c-0.1,0,0.1,0.4-0.1,0.4c-0.1,0-0.2-0.3-0.2-0.3c-0.1,0-1-0.5-1,0.7c0,0.8,1.1,1.3,1.3,2.1 c0.2,1.1-0.4,1.4-1,2.1c0-0.5-0.9-1.6-1.4-1.6c0-0.1,0-0.2,0-0.3c-0.1,0-0.2,0-0.3,0c0,0.6-0.1,1.2,0,1.7c0.1,0.4,0.5,0.7,0.7,1.1 c0.4,0.8,0.5,1.3,0.8,2.1c-1.2-0.2-1.1-2-1.8-2.8c0,0.1,0,0.2,0,0.2C75.1,51,75,47.7,74.3,48.1z M53.6,51.4 c-0.1-0.1-0.1-0.1-0.2-0.2C53.5,51.3,53.5,51.4,53.6,51.4z M61.2,39.7c-0.1-0.7-0.4-0.9-0.5-1.5c0.3,0.1,0.3,0,0.5,0 c-0.2-0.4-0.5-0.6-0.5-0.1c-0.1-0.7-0.6-0.8-0.9-1.4c0.1,0,0.2,0,0.3,0c0.2-0.4-0.1-0.3,0.4-0.3c0.1-1-1-0.7-1.3-0.2 C58.7,37,59.4,38,60,38.5C59.1,39.1,60.4,40.4,61.2,39.7z M50.4,24.2c0.4,0.2,1,0.2,1.5-0.1c-0.6-0.2-1.4-0.2-2-0.1 C50.1,24.2,50.2,24.2,50.4,24.2z M51,25c0.1,0,0.3-0.1,0.4-0.1c-0.3-0.1-0.5-0.1-0.8-0.1c0.1,0.3,0.1-0.1,0,0.2 C50.8,24.9,50.9,24.9,51,25z M49.1,24.8c0.1,0,0.2,0.1,0.3,0.1c-0.1,0-0.1,0.1-0.2,0.1c0.7,0.5,0.8-0.4,1.5-0.5 c-0.9-0.3-1.4-0.2-2.2-0.2C48.7,24.5,48.9,24.7,49.1,24.8z M27.1,47.3c0.1,0.1,0,0.4,0.4,0.1C27.4,47.3,27.3,47.3,27.1,47.3z M55.6,24.1c0.3,0.1,0.6,0,0.9-0.1c-0.5,0-0.8,0-1.3,0C55.5,24,55.7,24.2,55.6,24.1z M57.7,26.9c0.4,0.2,0.9,0.4,1.4,0.3 c-2-0.4,1.3-1.7,1.6-1.9c-0.7-0.3-1.8,0.1-2.5,0.5c-0.1,0.2,0,0.1-0.3,0.4c0.1,0,0.1,0,0.2,0C57.7,26.4,57.7,26.6,57.7,26.9z M65.1,24.4c0.5,0.1,1,0.2,1.5,0.2c-0.4-0.6-1.5-0.9-2.1-0.4C64.7,24.1,64.8,24.3,65.1,24.4z M75.7,25.8c0.3-0.1,0.7-0.1,1.1-0.1 c-0.3-0.5-1.3-0.5-1.8-0.4C75.2,25.7,75.4,25.8,75.7,25.8z M67.6,24.6c-0.5-0.2-0.9-0.4-1,0.2C67,24.8,67.5,24.8,67.6,24.6z M76.6,26.1c-0.2,0.1-0.2,0-0.3,0.2c0.3,0.1,0.6,0.1,0.8,0.1C77,26.2,76.8,26.1,76.6,26.1z M5,29.1C5,29.1,5,29.1,5,29.1z M7.7,27 c-0.2-0.1-0.3-0.2-0.6,0.1C7.3,27.1,7.5,27,7.7,27z M82.3,33.9c0.6,0.5,0.9,1.6,1.4,2.3c0-0.1,0-0.2,0-0.3c0.1,0.1,0.2,0.2,0.3,0.2 c-0.3-0.4-0.7-0.7-0.7-1.2c0.2,0,0.3,0.1,0.5,0.1c-0.6-0.6-1.2-1.8-1.8-2C82.1,33.3,82.2,33.4,82.3,33.9z M5.5,28.8 c0,0,0.3,0.1,0.5,0.1c0.1,0.8,1.1-0.1,1.7-0.2c-0.2-0.5-0.7-0.4-1-0.2c0.1-0.1,0.2-0.1,0.2-0.2C6.4,27,5.6,28.5,5,29.1 C5.2,28.9,5.7,28.4,5.5,28.8z M77.6,25.8c0.2,0,0.3,0.1,0.5-0.1c-0.3-0.1-0.7-0.1-1.1-0.1C77.2,25.7,77.3,25.7,77.6,25.8z M85.8,27.1c-0.1-0.1-0.2-0.2-0.3-0.2c0,0-0.1,0.1-0.1,0.1C85.6,27.1,85.7,27,85.8,27.1z M28.5,50.6c0,0,0.1,0.3,0.2-0.2 C28.6,50.3,28.5,50.6,28.5,50.6z M7.1,29.7c-0.3-0.1-0.4-0.2-0.7,0C6.6,29.8,6.8,29.7,7.1,29.7z M9.2,31.6c-0.3,0.1-0.5,0.1-0.5,0.5 c0.2-0.1,0.5-0.2,0.7-0.3C9.3,31.5,9.3,31.7,9.2,31.6z M6.4,30.8c0.2,0,0.3,0.3,0.4,0C6.7,30.7,6.5,30.8,6.4,30.8z">
      <animateTransform attributeName="transform" type="translate" repeatCount="indefinite" dur="2s" keyTimes="0;1" values="0 0;100 0"></animateTransform>
    </path>
  </g>
</svg>
